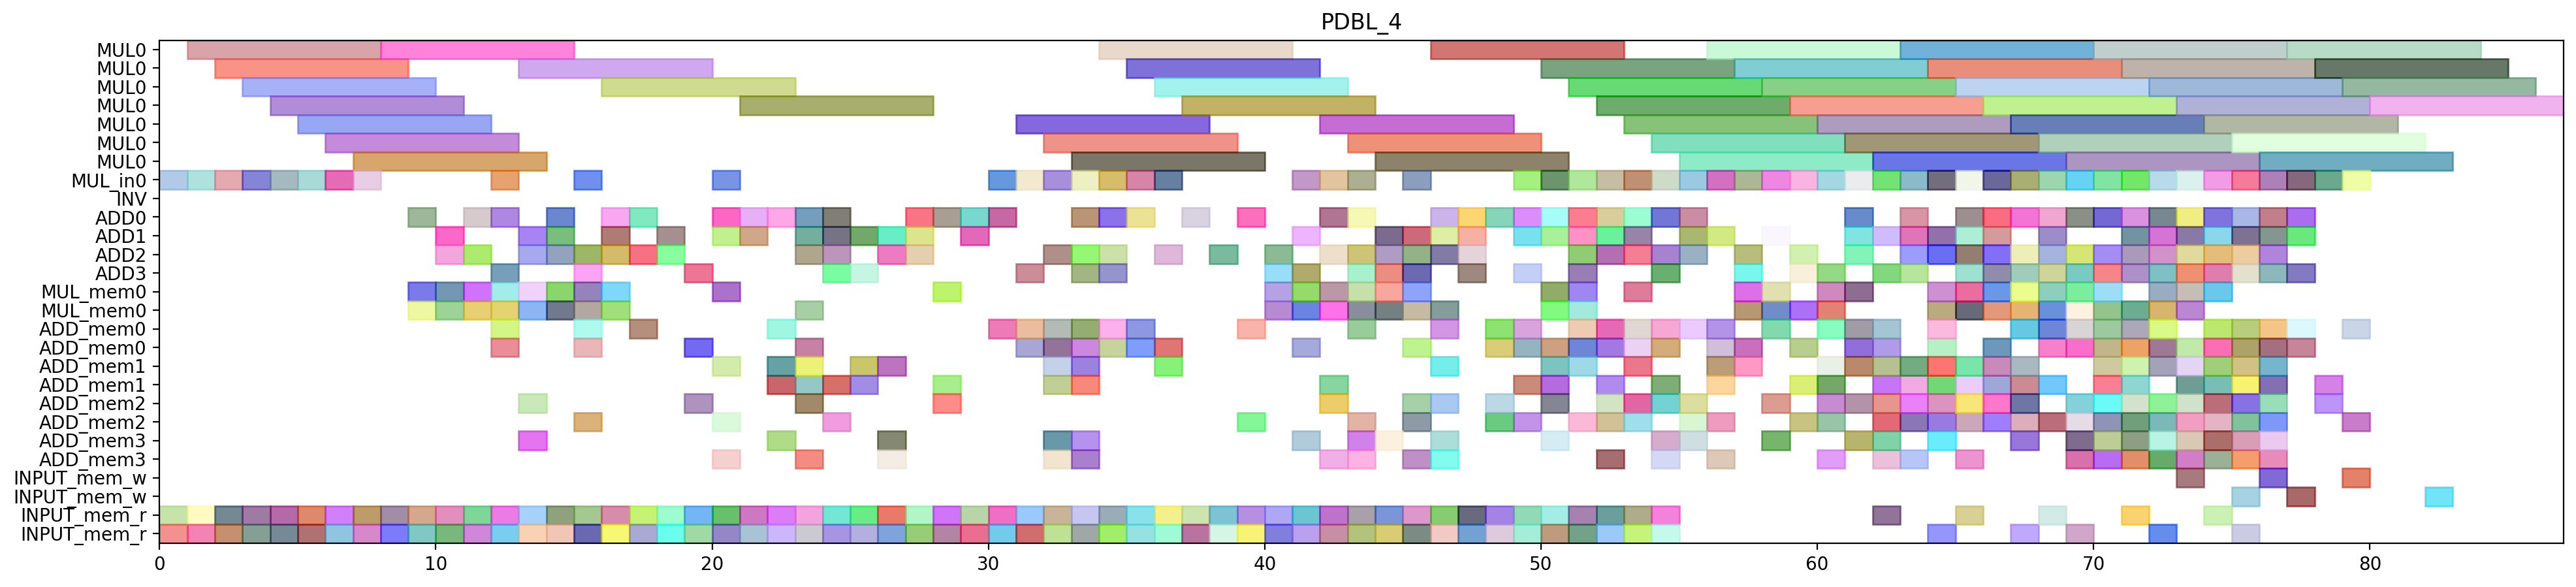

Generate this figure with Python:
from pyschedule import Scenario, solvers, plotters, alt


def solve():
	horizon = 163
	S = Scenario("PDBL_4", horizon=horizon)

	# resource
	MUL = S.Resources('MUL', num=1, size=7)
	MUL_in = S.Resources('MUL_in', num=1)
	INV = S.Resource('INV')
	ADD = S.Resources('ADD', num=4, periods=range(1, horizon))
	MUL_mem = S.Resources('MUL_mem', num=1, size=2)
	ADD_mem = S.Resources('ADD_mem', num=4, size=2)
	INPUT_mem_w = S.Resource('INPUT_mem_w', size=2)
	INPUT_mem_r = S.Resource('INPUT_mem_r', size=2)

	# result of previous scheduling
	t5_t0_t1_in = S.Task('t5_t0_t1_in', length=1, delay_cost=1)
	S += t5_t0_t1_in >= 0
	t5_t0_t1_in += MUL_in[0]

	t5_t0_t1_mem0 = S.Task('t5_t0_t1_mem0', length=1, delay_cost=1)
	S += t5_t0_t1_mem0 >= 0
	t5_t0_t1_mem0 += INPUT_mem_r

	t5_t0_t1_mem1 = S.Task('t5_t0_t1_mem1', length=1, delay_cost=1)
	S += t5_t0_t1_mem1 >= 0
	t5_t0_t1_mem1 += INPUT_mem_r

	t5_t0_t0_in = S.Task('t5_t0_t0_in', length=1, delay_cost=1)
	S += t5_t0_t0_in >= 1
	t5_t0_t0_in += MUL_in[0]

	t5_t0_t0_mem0 = S.Task('t5_t0_t0_mem0', length=1, delay_cost=1)
	S += t5_t0_t0_mem0 >= 1
	t5_t0_t0_mem0 += INPUT_mem_r

	t5_t0_t0_mem1 = S.Task('t5_t0_t0_mem1', length=1, delay_cost=1)
	S += t5_t0_t0_mem1 >= 1
	t5_t0_t0_mem1 += INPUT_mem_r

	t5_t0_t1 = S.Task('t5_t0_t1', length=7, delay_cost=1)
	S += t5_t0_t1 >= 1
	t5_t0_t1 += MUL[0]

	t5_t0_t0 = S.Task('t5_t0_t0', length=7, delay_cost=1)
	S += t5_t0_t0 >= 2
	t5_t0_t0 += MUL[0]

	t5_t1_t0_in = S.Task('t5_t1_t0_in', length=1, delay_cost=1)
	S += t5_t1_t0_in >= 2
	t5_t1_t0_in += MUL_in[0]

	t5_t1_t0_mem0 = S.Task('t5_t1_t0_mem0', length=1, delay_cost=1)
	S += t5_t1_t0_mem0 >= 2
	t5_t1_t0_mem0 += INPUT_mem_r

	t5_t1_t0_mem1 = S.Task('t5_t1_t0_mem1', length=1, delay_cost=1)
	S += t5_t1_t0_mem1 >= 2
	t5_t1_t0_mem1 += INPUT_mem_r

	t5_t1_t0 = S.Task('t5_t1_t0', length=7, delay_cost=1)
	S += t5_t1_t0 >= 3
	t5_t1_t0 += MUL[0]

	t5_t1_t1_in = S.Task('t5_t1_t1_in', length=1, delay_cost=1)
	S += t5_t1_t1_in >= 3
	t5_t1_t1_in += MUL_in[0]

	t5_t1_t1_mem0 = S.Task('t5_t1_t1_mem0', length=1, delay_cost=1)
	S += t5_t1_t1_mem0 >= 3
	t5_t1_t1_mem0 += INPUT_mem_r

	t5_t1_t1_mem1 = S.Task('t5_t1_t1_mem1', length=1, delay_cost=1)
	S += t5_t1_t1_mem1 >= 3
	t5_t1_t1_mem1 += INPUT_mem_r

	t1_t3_t1_in = S.Task('t1_t3_t1_in', length=1, delay_cost=1)
	S += t1_t3_t1_in >= 4
	t1_t3_t1_in += MUL_in[0]

	t1_t3_t1_mem0 = S.Task('t1_t3_t1_mem0', length=1, delay_cost=1)
	S += t1_t3_t1_mem0 >= 4
	t1_t3_t1_mem0 += INPUT_mem_r

	t1_t3_t1_mem1 = S.Task('t1_t3_t1_mem1', length=1, delay_cost=1)
	S += t1_t3_t1_mem1 >= 4
	t1_t3_t1_mem1 += INPUT_mem_r

	t5_t1_t1 = S.Task('t5_t1_t1', length=7, delay_cost=1)
	S += t5_t1_t1 >= 4
	t5_t1_t1 += MUL[0]

	t1_t3_t0_in = S.Task('t1_t3_t0_in', length=1, delay_cost=1)
	S += t1_t3_t0_in >= 5
	t1_t3_t0_in += MUL_in[0]

	t1_t3_t0_mem0 = S.Task('t1_t3_t0_mem0', length=1, delay_cost=1)
	S += t1_t3_t0_mem0 >= 5
	t1_t3_t0_mem0 += INPUT_mem_r

	t1_t3_t0_mem1 = S.Task('t1_t3_t0_mem1', length=1, delay_cost=1)
	S += t1_t3_t0_mem1 >= 5
	t1_t3_t0_mem1 += INPUT_mem_r

	t1_t3_t1 = S.Task('t1_t3_t1', length=7, delay_cost=1)
	S += t1_t3_t1 >= 5
	t1_t3_t1 += MUL[0]

	t0_t3_t1_in = S.Task('t0_t3_t1_in', length=1, delay_cost=1)
	S += t0_t3_t1_in >= 6
	t0_t3_t1_in += MUL_in[0]

	t0_t3_t1_mem0 = S.Task('t0_t3_t1_mem0', length=1, delay_cost=1)
	S += t0_t3_t1_mem0 >= 6
	t0_t3_t1_mem0 += INPUT_mem_r

	t0_t3_t1_mem1 = S.Task('t0_t3_t1_mem1', length=1, delay_cost=1)
	S += t0_t3_t1_mem1 >= 6
	t0_t3_t1_mem1 += INPUT_mem_r

	t1_t3_t0 = S.Task('t1_t3_t0', length=7, delay_cost=1)
	S += t1_t3_t0 >= 6
	t1_t3_t0 += MUL[0]

	t0_t3_t0_in = S.Task('t0_t3_t0_in', length=1, delay_cost=1)
	S += t0_t3_t0_in >= 7
	t0_t3_t0_in += MUL_in[0]

	t0_t3_t0_mem0 = S.Task('t0_t3_t0_mem0', length=1, delay_cost=1)
	S += t0_t3_t0_mem0 >= 7
	t0_t3_t0_mem0 += INPUT_mem_r

	t0_t3_t0_mem1 = S.Task('t0_t3_t0_mem1', length=1, delay_cost=1)
	S += t0_t3_t0_mem1 >= 7
	t0_t3_t0_mem1 += INPUT_mem_r

	t0_t3_t1 = S.Task('t0_t3_t1', length=7, delay_cost=1)
	S += t0_t3_t1 >= 7
	t0_t3_t1 += MUL[0]

	t0_t3_t0 = S.Task('t0_t3_t0', length=7, delay_cost=1)
	S += t0_t3_t0 >= 8
	t0_t3_t0 += MUL[0]

	t5_t1_t3_mem0 = S.Task('t5_t1_t3_mem0', length=1, delay_cost=1)
	S += t5_t1_t3_mem0 >= 8
	t5_t1_t3_mem0 += INPUT_mem_r

	t5_t1_t3_mem1 = S.Task('t5_t1_t3_mem1', length=1, delay_cost=1)
	S += t5_t1_t3_mem1 >= 8
	t5_t1_t3_mem1 += INPUT_mem_r

	t5_t00_mem0 = S.Task('t5_t00_mem0', length=1, delay_cost=1)
	S += t5_t00_mem0 >= 9
	t5_t00_mem0 += MUL_mem[0]

	t5_t00_mem1 = S.Task('t5_t00_mem1', length=1, delay_cost=1)
	S += t5_t00_mem1 >= 9
	t5_t00_mem1 += MUL_mem[0]

	t5_t1_t3 = S.Task('t5_t1_t3', length=1, delay_cost=1)
	S += t5_t1_t3 >= 9
	t5_t1_t3 += ADD[0]

	t5_t20_mem0 = S.Task('t5_t20_mem0', length=1, delay_cost=1)
	S += t5_t20_mem0 >= 9
	t5_t20_mem0 += INPUT_mem_r

	t5_t20_mem1 = S.Task('t5_t20_mem1', length=1, delay_cost=1)
	S += t5_t20_mem1 >= 9
	t5_t20_mem1 += INPUT_mem_r

	t5_t00 = S.Task('t5_t00', length=1, delay_cost=1)
	S += t5_t00 >= 10
	t5_t00 += ADD[2]

	t5_t0_t5_mem0 = S.Task('t5_t0_t5_mem0', length=1, delay_cost=1)
	S += t5_t0_t5_mem0 >= 10
	t5_t0_t5_mem0 += MUL_mem[0]

	t5_t0_t5_mem1 = S.Task('t5_t0_t5_mem1', length=1, delay_cost=1)
	S += t5_t0_t5_mem1 >= 10
	t5_t0_t5_mem1 += MUL_mem[0]

	t5_t1_t2_mem0 = S.Task('t5_t1_t2_mem0', length=1, delay_cost=1)
	S += t5_t1_t2_mem0 >= 10
	t5_t1_t2_mem0 += INPUT_mem_r

	t5_t1_t2_mem1 = S.Task('t5_t1_t2_mem1', length=1, delay_cost=1)
	S += t5_t1_t2_mem1 >= 10
	t5_t1_t2_mem1 += INPUT_mem_r

	t5_t20 = S.Task('t5_t20', length=1, delay_cost=1)
	S += t5_t20 >= 10
	t5_t20 += ADD[1]

	t5_t0_t3_mem0 = S.Task('t5_t0_t3_mem0', length=1, delay_cost=1)
	S += t5_t0_t3_mem0 >= 11
	t5_t0_t3_mem0 += INPUT_mem_r

	t5_t0_t3_mem1 = S.Task('t5_t0_t3_mem1', length=1, delay_cost=1)
	S += t5_t0_t3_mem1 >= 11
	t5_t0_t3_mem1 += INPUT_mem_r

	t5_t0_t5 = S.Task('t5_t0_t5', length=1, delay_cost=1)
	S += t5_t0_t5 >= 11
	t5_t0_t5 += ADD[2]

	t5_t10_mem0 = S.Task('t5_t10_mem0', length=1, delay_cost=1)
	S += t5_t10_mem0 >= 11
	t5_t10_mem0 += MUL_mem[0]

	t5_t10_mem1 = S.Task('t5_t10_mem1', length=1, delay_cost=1)
	S += t5_t10_mem1 >= 11
	t5_t10_mem1 += MUL_mem[0]

	t5_t1_t2 = S.Task('t5_t1_t2', length=1, delay_cost=1)
	S += t5_t1_t2 >= 11
	t5_t1_t2 += ADD[0]

	t0_t3_t2_mem0 = S.Task('t0_t3_t2_mem0', length=1, delay_cost=1)
	S += t0_t3_t2_mem0 >= 12
	t0_t3_t2_mem0 += INPUT_mem_r

	t0_t3_t2_mem1 = S.Task('t0_t3_t2_mem1', length=1, delay_cost=1)
	S += t0_t3_t2_mem1 >= 12
	t0_t3_t2_mem1 += INPUT_mem_r

	t5_t0_t3 = S.Task('t5_t0_t3', length=1, delay_cost=1)
	S += t5_t0_t3 >= 12
	t5_t0_t3 += ADD[0]

	t5_t10 = S.Task('t5_t10', length=1, delay_cost=1)
	S += t5_t10 >= 12
	t5_t10 += ADD[3]

	t5_t1_t4_in = S.Task('t5_t1_t4_in', length=1, delay_cost=1)
	S += t5_t1_t4_in >= 12
	t5_t1_t4_in += MUL_in[0]

	t5_t1_t4_mem0 = S.Task('t5_t1_t4_mem0', length=1, delay_cost=1)
	S += t5_t1_t4_mem0 >= 12
	t5_t1_t4_mem0 += ADD_mem[0]

	t5_t1_t4_mem1 = S.Task('t5_t1_t4_mem1', length=1, delay_cost=1)
	S += t5_t1_t4_mem1 >= 12
	t5_t1_t4_mem1 += ADD_mem[0]

	t5_t1_t5_mem0 = S.Task('t5_t1_t5_mem0', length=1, delay_cost=1)
	S += t5_t1_t5_mem0 >= 12
	t5_t1_t5_mem0 += MUL_mem[0]

	t5_t1_t5_mem1 = S.Task('t5_t1_t5_mem1', length=1, delay_cost=1)
	S += t5_t1_t5_mem1 >= 12
	t5_t1_t5_mem1 += MUL_mem[0]

	t0_t3_t2 = S.Task('t0_t3_t2', length=1, delay_cost=1)
	S += t0_t3_t2 >= 13
	t0_t3_t2 += ADD[1]

	t1_t30_mem0 = S.Task('t1_t30_mem0', length=1, delay_cost=1)
	S += t1_t30_mem0 >= 13
	t1_t30_mem0 += MUL_mem[0]

	t1_t30_mem1 = S.Task('t1_t30_mem1', length=1, delay_cost=1)
	S += t1_t30_mem1 >= 13
	t1_t30_mem1 += MUL_mem[0]

	t5_t0_t2_mem0 = S.Task('t5_t0_t2_mem0', length=1, delay_cost=1)
	S += t5_t0_t2_mem0 >= 13
	t5_t0_t2_mem0 += INPUT_mem_r

	t5_t0_t2_mem1 = S.Task('t5_t0_t2_mem1', length=1, delay_cost=1)
	S += t5_t0_t2_mem1 >= 13
	t5_t0_t2_mem1 += INPUT_mem_r

	t5_t1_t4 = S.Task('t5_t1_t4', length=7, delay_cost=1)
	S += t5_t1_t4 >= 13
	t5_t1_t4 += MUL[0]

	t5_t1_t5 = S.Task('t5_t1_t5', length=1, delay_cost=1)
	S += t5_t1_t5 >= 13
	t5_t1_t5 += ADD[2]

	t5_t50_mem0 = S.Task('t5_t50_mem0', length=1, delay_cost=1)
	S += t5_t50_mem0 >= 13
	t5_t50_mem0 += ADD_mem[2]

	t5_t50_mem1 = S.Task('t5_t50_mem1', length=1, delay_cost=1)
	S += t5_t50_mem1 >= 13
	t5_t50_mem1 += ADD_mem[3]

	t1_a1_0_mem0 = S.Task('t1_a1_0_mem0', length=1, delay_cost=1)
	S += t1_a1_0_mem0 >= 14
	t1_a1_0_mem0 += INPUT_mem_r

	t1_a1_0_mem1 = S.Task('t1_a1_0_mem1', length=1, delay_cost=1)
	S += t1_a1_0_mem1 >= 14
	t1_a1_0_mem1 += INPUT_mem_r

	t1_t30 = S.Task('t1_t30', length=1, delay_cost=1)
	S += t1_t30 >= 14
	t1_t30 += ADD[2]

	t1_t3_t5_mem0 = S.Task('t1_t3_t5_mem0', length=1, delay_cost=1)
	S += t1_t3_t5_mem0 >= 14
	t1_t3_t5_mem0 += MUL_mem[0]

	t1_t3_t5_mem1 = S.Task('t1_t3_t5_mem1', length=1, delay_cost=1)
	S += t1_t3_t5_mem1 >= 14
	t1_t3_t5_mem1 += MUL_mem[0]

	t5_t0_t2 = S.Task('t5_t0_t2', length=1, delay_cost=1)
	S += t5_t0_t2 >= 14
	t5_t0_t2 += ADD[0]

	t5_t50 = S.Task('t5_t50', length=1, delay_cost=1)
	S += t5_t50 >= 14
	t5_t50 += ADD[1]

	t0_t11_mem0 = S.Task('t0_t11_mem0', length=1, delay_cost=1)
	S += t0_t11_mem0 >= 15
	t0_t11_mem0 += INPUT_mem_r

	t0_t11_mem1 = S.Task('t0_t11_mem1', length=1, delay_cost=1)
	S += t0_t11_mem1 >= 15
	t0_t11_mem1 += INPUT_mem_r

	t0_t30_mem0 = S.Task('t0_t30_mem0', length=1, delay_cost=1)
	S += t0_t30_mem0 >= 15
	t0_t30_mem0 += MUL_mem[0]

	t0_t30_mem1 = S.Task('t0_t30_mem1', length=1, delay_cost=1)
	S += t0_t30_mem1 >= 15
	t0_t30_mem1 += MUL_mem[0]

	t110_mem0 = S.Task('t110_mem0', length=1, delay_cost=1)
	S += t110_mem0 >= 15
	t110_mem0 += ADD_mem[2]

	t1_a1_0 = S.Task('t1_a1_0', length=1, delay_cost=1)
	S += t1_a1_0 >= 15
	t1_a1_0 += ADD[3]

	t1_t3_t5 = S.Task('t1_t3_t5', length=1, delay_cost=1)
	S += t1_t3_t5 >= 15
	t1_t3_t5 += ADD[2]

	t5_t0_t4_in = S.Task('t5_t0_t4_in', length=1, delay_cost=1)
	S += t5_t0_t4_in >= 15
	t5_t0_t4_in += MUL_in[0]

	t5_t0_t4_mem0 = S.Task('t5_t0_t4_mem0', length=1, delay_cost=1)
	S += t5_t0_t4_mem0 >= 15
	t5_t0_t4_mem0 += ADD_mem[0]

	t5_t0_t4_mem1 = S.Task('t5_t0_t4_mem1', length=1, delay_cost=1)
	S += t5_t0_t4_mem1 >= 15
	t5_t0_t4_mem1 += ADD_mem[0]

	t0_t11 = S.Task('t0_t11', length=1, delay_cost=1)
	S += t0_t11 >= 16
	t0_t11 += ADD[1]

	t0_t30 = S.Task('t0_t30', length=1, delay_cost=1)
	S += t0_t30 >= 16
	t0_t30 += ADD[0]

	t0_t3_t5_mem0 = S.Task('t0_t3_t5_mem0', length=1, delay_cost=1)
	S += t0_t3_t5_mem0 >= 16
	t0_t3_t5_mem0 += MUL_mem[0]

	t0_t3_t5_mem1 = S.Task('t0_t3_t5_mem1', length=1, delay_cost=1)
	S += t0_t3_t5_mem1 >= 16
	t0_t3_t5_mem1 += MUL_mem[0]

	t110 = S.Task('t110', length=1, delay_cost=1)
	S += t110 >= 16
	t110 += ADD[2]

	t2_t20_mem0 = S.Task('t2_t20_mem0', length=1, delay_cost=1)
	S += t2_t20_mem0 >= 16
	t2_t20_mem0 += INPUT_mem_r

	t2_t20_mem1 = S.Task('t2_t20_mem1', length=1, delay_cost=1)
	S += t2_t20_mem1 >= 16
	t2_t20_mem1 += INPUT_mem_r

	t5_t0_t4 = S.Task('t5_t0_t4', length=7, delay_cost=1)
	S += t5_t0_t4 >= 16
	t5_t0_t4 += MUL[0]

	t010_mem0 = S.Task('t010_mem0', length=1, delay_cost=1)
	S += t010_mem0 >= 17
	t010_mem0 += ADD_mem[0]

	t0_t3_t5 = S.Task('t0_t3_t5', length=1, delay_cost=1)
	S += t0_t3_t5 >= 17
	t0_t3_t5 += ADD[2]

	t2_t20 = S.Task('t2_t20', length=1, delay_cost=1)
	S += t2_t20 >= 17
	t2_t20 += ADD[0]

	t2_t21_mem0 = S.Task('t2_t21_mem0', length=1, delay_cost=1)
	S += t2_t21_mem0 >= 17
	t2_t21_mem0 += INPUT_mem_r

	t2_t21_mem1 = S.Task('t2_t21_mem1', length=1, delay_cost=1)
	S += t2_t21_mem1 >= 17
	t2_t21_mem1 += INPUT_mem_r

	t010 = S.Task('t010', length=1, delay_cost=1)
	S += t010 >= 18
	t010 += ADD[1]

	t0_t3_t3_mem0 = S.Task('t0_t3_t3_mem0', length=1, delay_cost=1)
	S += t0_t3_t3_mem0 >= 18
	t0_t3_t3_mem0 += INPUT_mem_r

	t0_t3_t3_mem1 = S.Task('t0_t3_t3_mem1', length=1, delay_cost=1)
	S += t0_t3_t3_mem1 >= 18
	t0_t3_t3_mem1 += INPUT_mem_r

	t2_t21 = S.Task('t2_t21', length=1, delay_cost=1)
	S += t2_t21 >= 18
	t2_t21 += ADD[2]

	t0_a1_0_mem0 = S.Task('t0_a1_0_mem0', length=1, delay_cost=1)
	S += t0_a1_0_mem0 >= 19
	t0_a1_0_mem0 += INPUT_mem_r

	t0_a1_0_mem1 = S.Task('t0_a1_0_mem1', length=1, delay_cost=1)
	S += t0_a1_0_mem1 >= 19
	t0_a1_0_mem1 += INPUT_mem_r

	t0_t3_t3 = S.Task('t0_t3_t3', length=1, delay_cost=1)
	S += t0_t3_t3 >= 19
	t0_t3_t3 += ADD[3]

	t2_t4_t2_mem0 = S.Task('t2_t4_t2_mem0', length=1, delay_cost=1)
	S += t2_t4_t2_mem0 >= 19
	t2_t4_t2_mem0 += ADD_mem[0]

	t2_t4_t2_mem1 = S.Task('t2_t4_t2_mem1', length=1, delay_cost=1)
	S += t2_t4_t2_mem1 >= 19
	t2_t4_t2_mem1 += ADD_mem[2]

	t0_a1_0 = S.Task('t0_a1_0', length=1, delay_cost=1)
	S += t0_a1_0 >= 20
	t0_a1_0 += ADD[0]

	t0_t10_mem0 = S.Task('t0_t10_mem0', length=1, delay_cost=1)
	S += t0_t10_mem0 >= 20
	t0_t10_mem0 += INPUT_mem_r

	t0_t10_mem1 = S.Task('t0_t10_mem1', length=1, delay_cost=1)
	S += t0_t10_mem1 >= 20
	t0_t10_mem1 += INPUT_mem_r

	t0_t3_t4_in = S.Task('t0_t3_t4_in', length=1, delay_cost=1)
	S += t0_t3_t4_in >= 20
	t0_t3_t4_in += MUL_in[0]

	t0_t3_t4_mem0 = S.Task('t0_t3_t4_mem0', length=1, delay_cost=1)
	S += t0_t3_t4_mem0 >= 20
	t0_t3_t4_mem0 += ADD_mem[1]

	t0_t3_t4_mem1 = S.Task('t0_t3_t4_mem1', length=1, delay_cost=1)
	S += t0_t3_t4_mem1 >= 20
	t0_t3_t4_mem1 += ADD_mem[3]

	t2_t4_t2 = S.Task('t2_t4_t2', length=1, delay_cost=1)
	S += t2_t4_t2 >= 20
	t2_t4_t2 += ADD[1]

	t5_t11_mem0 = S.Task('t5_t11_mem0', length=1, delay_cost=1)
	S += t5_t11_mem0 >= 20
	t5_t11_mem0 += MUL_mem[0]

	t5_t11_mem1 = S.Task('t5_t11_mem1', length=1, delay_cost=1)
	S += t5_t11_mem1 >= 20
	t5_t11_mem1 += ADD_mem[2]

	t0_t10 = S.Task('t0_t10', length=1, delay_cost=1)
	S += t0_t10 >= 21
	t0_t10 += ADD[0]

	t0_t3_t4 = S.Task('t0_t3_t4', length=7, delay_cost=1)
	S += t0_t3_t4 >= 21
	t0_t3_t4 += MUL[0]

	t5_t11 = S.Task('t5_t11', length=1, delay_cost=1)
	S += t5_t11 >= 21
	t5_t11 += ADD[1]

	t5_t21_mem0 = S.Task('t5_t21_mem0', length=1, delay_cost=1)
	S += t5_t21_mem0 >= 21
	t5_t21_mem0 += INPUT_mem_r

	t5_t21_mem1 = S.Task('t5_t21_mem1', length=1, delay_cost=1)
	S += t5_t21_mem1 >= 21
	t5_t21_mem1 += INPUT_mem_r

	t0_t2_t3_mem0 = S.Task('t0_t2_t3_mem0', length=1, delay_cost=1)
	S += t0_t2_t3_mem0 >= 22
	t0_t2_t3_mem0 += ADD_mem[0]

	t0_t2_t3_mem1 = S.Task('t0_t2_t3_mem1', length=1, delay_cost=1)
	S += t0_t2_t3_mem1 >= 22
	t0_t2_t3_mem1 += ADD_mem[1]

	t1_a1_1_mem0 = S.Task('t1_a1_1_mem0', length=1, delay_cost=1)
	S += t1_a1_1_mem0 >= 22
	t1_a1_1_mem0 += INPUT_mem_r

	t1_a1_1_mem1 = S.Task('t1_a1_1_mem1', length=1, delay_cost=1)
	S += t1_a1_1_mem1 >= 22
	t1_a1_1_mem1 += INPUT_mem_r

	t5_s00_mem0 = S.Task('t5_s00_mem0', length=1, delay_cost=1)
	S += t5_s00_mem0 >= 22
	t5_s00_mem0 += ADD_mem[3]

	t5_s00_mem1 = S.Task('t5_s00_mem1', length=1, delay_cost=1)
	S += t5_s00_mem1 >= 22
	t5_s00_mem1 += ADD_mem[1]

	t5_t21 = S.Task('t5_t21', length=1, delay_cost=1)
	S += t5_t21 >= 22
	t5_t21 += ADD[0]

	t0_t2_t3 = S.Task('t0_t2_t3', length=1, delay_cost=1)
	S += t0_t2_t3 >= 23
	t0_t2_t3 += ADD[0]

	t1_a1_1 = S.Task('t1_a1_1', length=1, delay_cost=1)
	S += t1_a1_1 >= 23
	t1_a1_1 += ADD[2]

	t1_t10_mem0 = S.Task('t1_t10_mem0', length=1, delay_cost=1)
	S += t1_t10_mem0 >= 23
	t1_t10_mem0 += INPUT_mem_r

	t1_t10_mem1 = S.Task('t1_t10_mem1', length=1, delay_cost=1)
	S += t1_t10_mem1 >= 23
	t1_t10_mem1 += INPUT_mem_r

	t5_s00 = S.Task('t5_s00', length=1, delay_cost=1)
	S += t5_s00 >= 23
	t5_s00 += ADD[1]

	t5_s01_mem0 = S.Task('t5_s01_mem0', length=1, delay_cost=1)
	S += t5_s01_mem0 >= 23
	t5_s01_mem0 += ADD_mem[1]

	t5_s01_mem1 = S.Task('t5_s01_mem1', length=1, delay_cost=1)
	S += t5_s01_mem1 >= 23
	t5_s01_mem1 += ADD_mem[3]

	t5_t01_mem0 = S.Task('t5_t01_mem0', length=1, delay_cost=1)
	S += t5_t01_mem0 >= 23
	t5_t01_mem0 += MUL_mem[0]

	t5_t01_mem1 = S.Task('t5_t01_mem1', length=1, delay_cost=1)
	S += t5_t01_mem1 >= 23
	t5_t01_mem1 += ADD_mem[2]

	t5_t4_t2_mem0 = S.Task('t5_t4_t2_mem0', length=1, delay_cost=1)
	S += t5_t4_t2_mem0 >= 23
	t5_t4_t2_mem0 += ADD_mem[1]

	t5_t4_t2_mem1 = S.Task('t5_t4_t2_mem1', length=1, delay_cost=1)
	S += t5_t4_t2_mem1 >= 23
	t5_t4_t2_mem1 += ADD_mem[0]

	t1_t10 = S.Task('t1_t10', length=1, delay_cost=1)
	S += t1_t10 >= 24
	t1_t10 += ADD[0]

	t2_t1_t2_mem0 = S.Task('t2_t1_t2_mem0', length=1, delay_cost=1)
	S += t2_t1_t2_mem0 >= 24
	t2_t1_t2_mem0 += INPUT_mem_r

	t2_t1_t2_mem1 = S.Task('t2_t1_t2_mem1', length=1, delay_cost=1)
	S += t2_t1_t2_mem1 >= 24
	t2_t1_t2_mem1 += INPUT_mem_r

	t500_mem0 = S.Task('t500_mem0', length=1, delay_cost=1)
	S += t500_mem0 >= 24
	t500_mem0 += ADD_mem[2]

	t500_mem1 = S.Task('t500_mem1', length=1, delay_cost=1)
	S += t500_mem1 >= 24
	t500_mem1 += ADD_mem[1]

	t5_s01 = S.Task('t5_s01', length=1, delay_cost=1)
	S += t5_s01 >= 24
	t5_s01 += ADD[3]

	t5_t01 = S.Task('t5_t01', length=1, delay_cost=1)
	S += t5_t01 >= 24
	t5_t01 += ADD[1]

	t5_t4_t2 = S.Task('t5_t4_t2', length=1, delay_cost=1)
	S += t5_t4_t2 >= 24
	t5_t4_t2 += ADD[2]

	t0_a1_1_mem0 = S.Task('t0_a1_1_mem0', length=1, delay_cost=1)
	S += t0_a1_1_mem0 >= 25
	t0_a1_1_mem0 += INPUT_mem_r

	t0_a1_1_mem1 = S.Task('t0_a1_1_mem1', length=1, delay_cost=1)
	S += t0_a1_1_mem1 >= 25
	t0_a1_1_mem1 += INPUT_mem_r

	t2_t1_t2 = S.Task('t2_t1_t2', length=1, delay_cost=1)
	S += t2_t1_t2 >= 25
	t2_t1_t2 += ADD[1]

	t500 = S.Task('t500', length=1, delay_cost=1)
	S += t500 >= 25
	t500 += ADD[3]

	t5_t51_mem0 = S.Task('t5_t51_mem0', length=1, delay_cost=1)
	S += t5_t51_mem0 >= 25
	t5_t51_mem0 += ADD_mem[1]

	t5_t51_mem1 = S.Task('t5_t51_mem1', length=1, delay_cost=1)
	S += t5_t51_mem1 >= 25
	t5_t51_mem1 += ADD_mem[1]

	t0_a1_1 = S.Task('t0_a1_1', length=1, delay_cost=1)
	S += t0_a1_1 >= 26
	t0_a1_1 += ADD[2]

	t2_t0_t2_mem0 = S.Task('t2_t0_t2_mem0', length=1, delay_cost=1)
	S += t2_t0_t2_mem0 >= 26
	t2_t0_t2_mem0 += INPUT_mem_r

	t2_t0_t2_mem1 = S.Task('t2_t0_t2_mem1', length=1, delay_cost=1)
	S += t2_t0_t2_mem1 >= 26
	t2_t0_t2_mem1 += INPUT_mem_r

	t501_mem0 = S.Task('t501_mem0', length=1, delay_cost=1)
	S += t501_mem0 >= 26
	t501_mem0 += ADD_mem[1]

	t501_mem1 = S.Task('t501_mem1', length=1, delay_cost=1)
	S += t501_mem1 >= 26
	t501_mem1 += ADD_mem[3]

	t5_t51 = S.Task('t5_t51', length=1, delay_cost=1)
	S += t5_t51 >= 26
	t5_t51 += ADD[1]

	t1_t3_t3_mem0 = S.Task('t1_t3_t3_mem0', length=1, delay_cost=1)
	S += t1_t3_t3_mem0 >= 27
	t1_t3_t3_mem0 += INPUT_mem_r

	t1_t3_t3_mem1 = S.Task('t1_t3_t3_mem1', length=1, delay_cost=1)
	S += t1_t3_t3_mem1 >= 27
	t1_t3_t3_mem1 += INPUT_mem_r

	t2_t0_t2 = S.Task('t2_t0_t2', length=1, delay_cost=1)
	S += t2_t0_t2 >= 27
	t2_t0_t2 += ADD[0]

	t501 = S.Task('t501', length=1, delay_cost=1)
	S += t501 >= 27
	t501 += ADD[1]

	t0_t31_mem0 = S.Task('t0_t31_mem0', length=1, delay_cost=1)
	S += t0_t31_mem0 >= 28
	t0_t31_mem0 += MUL_mem[0]

	t0_t31_mem1 = S.Task('t0_t31_mem1', length=1, delay_cost=1)
	S += t0_t31_mem1 >= 28
	t0_t31_mem1 += ADD_mem[2]

	t1_t3_t2_mem0 = S.Task('t1_t3_t2_mem0', length=1, delay_cost=1)
	S += t1_t3_t2_mem0 >= 28
	t1_t3_t2_mem0 += INPUT_mem_r

	t1_t3_t2_mem1 = S.Task('t1_t3_t2_mem1', length=1, delay_cost=1)
	S += t1_t3_t2_mem1 >= 28
	t1_t3_t2_mem1 += INPUT_mem_r

	t1_t3_t3 = S.Task('t1_t3_t3', length=1, delay_cost=1)
	S += t1_t3_t3 >= 28
	t1_t3_t3 += ADD[0]

	t0_t31 = S.Task('t0_t31', length=1, delay_cost=1)
	S += t0_t31 >= 29
	t0_t31 += ADD[0]

	t1_t11_mem0 = S.Task('t1_t11_mem0', length=1, delay_cost=1)
	S += t1_t11_mem0 >= 29
	t1_t11_mem0 += INPUT_mem_r

	t1_t11_mem1 = S.Task('t1_t11_mem1', length=1, delay_cost=1)
	S += t1_t11_mem1 >= 29
	t1_t11_mem1 += INPUT_mem_r

	t1_t3_t2 = S.Task('t1_t3_t2', length=1, delay_cost=1)
	S += t1_t3_t2 >= 29
	t1_t3_t2 += ADD[1]

	t011_mem0 = S.Task('t011_mem0', length=1, delay_cost=1)
	S += t011_mem0 >= 30
	t011_mem0 += ADD_mem[0]

	t1_t11 = S.Task('t1_t11', length=1, delay_cost=1)
	S += t1_t11 >= 30
	t1_t11 += ADD[0]

	t7_t3_t1_in = S.Task('t7_t3_t1_in', length=1, delay_cost=1)
	S += t7_t3_t1_in >= 30
	t7_t3_t1_in += MUL_in[0]

	t7_t3_t1_mem0 = S.Task('t7_t3_t1_mem0', length=1, delay_cost=1)
	S += t7_t3_t1_mem0 >= 30
	t7_t3_t1_mem0 += INPUT_mem_r

	t7_t3_t1_mem1 = S.Task('t7_t3_t1_mem1', length=1, delay_cost=1)
	S += t7_t3_t1_mem1 >= 30
	t7_t3_t1_mem1 += INPUT_mem_r

	t011 = S.Task('t011', length=1, delay_cost=1)
	S += t011 >= 31
	t011 += ADD[3]

	t10_t1_t1_in = S.Task('t10_t1_t1_in', length=1, delay_cost=1)
	S += t10_t1_t1_in >= 31
	t10_t1_t1_in += MUL_in[0]

	t10_t1_t1_mem0 = S.Task('t10_t1_t1_mem0', length=1, delay_cost=1)
	S += t10_t1_t1_mem0 >= 31
	t10_t1_t1_mem0 += INPUT_mem_r

	t10_t1_t1_mem1 = S.Task('t10_t1_t1_mem1', length=1, delay_cost=1)
	S += t10_t1_t1_mem1 >= 31
	t10_t1_t1_mem1 += INPUT_mem_r

	t1_t2_t3_mem0 = S.Task('t1_t2_t3_mem0', length=1, delay_cost=1)
	S += t1_t2_t3_mem0 >= 31
	t1_t2_t3_mem0 += ADD_mem[0]

	t1_t2_t3_mem1 = S.Task('t1_t2_t3_mem1', length=1, delay_cost=1)
	S += t1_t2_t3_mem1 >= 31
	t1_t2_t3_mem1 += ADD_mem[0]

	t7_t3_t1 = S.Task('t7_t3_t1', length=7, delay_cost=1)
	S += t7_t3_t1 >= 31
	t7_t3_t1 += MUL[0]

	t0_t41_mem0 = S.Task('t0_t41_mem0', length=1, delay_cost=1)
	S += t0_t41_mem0 >= 32
	t0_t41_mem0 += ADD_mem[0]

	t0_t41_mem1 = S.Task('t0_t41_mem1', length=1, delay_cost=1)
	S += t0_t41_mem1 >= 32
	t0_t41_mem1 += ADD_mem[0]

	t10_t1_t1 = S.Task('t10_t1_t1', length=7, delay_cost=1)
	S += t10_t1_t1 >= 32
	t10_t1_t1 += MUL[0]

	t18_a1_0_mem0 = S.Task('t18_a1_0_mem0', length=1, delay_cost=1)
	S += t18_a1_0_mem0 >= 32
	t18_a1_0_mem0 += ADD_mem[1]

	t18_a1_0_mem1 = S.Task('t18_a1_0_mem1', length=1, delay_cost=1)
	S += t18_a1_0_mem1 >= 32
	t18_a1_0_mem1 += ADD_mem[3]

	t18_t3_t3_mem0 = S.Task('t18_t3_t3_mem0', length=1, delay_cost=1)
	S += t18_t3_t3_mem0 >= 32
	t18_t3_t3_mem0 += ADD_mem[1]

	t18_t3_t3_mem1 = S.Task('t18_t3_t3_mem1', length=1, delay_cost=1)
	S += t18_t3_t3_mem1 >= 32
	t18_t3_t3_mem1 += ADD_mem[3]

	t1_t2_t3 = S.Task('t1_t2_t3', length=1, delay_cost=1)
	S += t1_t2_t3 >= 32
	t1_t2_t3 += ADD[2]

	t7_t3_t0_in = S.Task('t7_t3_t0_in', length=1, delay_cost=1)
	S += t7_t3_t0_in >= 32
	t7_t3_t0_in += MUL_in[0]

	t7_t3_t0_mem0 = S.Task('t7_t3_t0_mem0', length=1, delay_cost=1)
	S += t7_t3_t0_mem0 >= 32
	t7_t3_t0_mem0 += INPUT_mem_r

	t7_t3_t0_mem1 = S.Task('t7_t3_t0_mem1', length=1, delay_cost=1)
	S += t7_t3_t0_mem1 >= 32
	t7_t3_t0_mem1 += INPUT_mem_r

	t0_t40_mem0 = S.Task('t0_t40_mem0', length=1, delay_cost=1)
	S += t0_t40_mem0 >= 33
	t0_t40_mem0 += ADD_mem[0]

	t0_t40_mem1 = S.Task('t0_t40_mem1', length=1, delay_cost=1)
	S += t0_t40_mem1 >= 33
	t0_t40_mem1 += ADD_mem[0]

	t0_t41 = S.Task('t0_t41', length=1, delay_cost=1)
	S += t0_t41 >= 33
	t0_t41 += ADD[0]

	t10_t1_t0_in = S.Task('t10_t1_t0_in', length=1, delay_cost=1)
	S += t10_t1_t0_in >= 33
	t10_t1_t0_in += MUL_in[0]

	t10_t1_t0_mem0 = S.Task('t10_t1_t0_mem0', length=1, delay_cost=1)
	S += t10_t1_t0_mem0 >= 33
	t10_t1_t0_mem0 += INPUT_mem_r

	t10_t1_t0_mem1 = S.Task('t10_t1_t0_mem1', length=1, delay_cost=1)
	S += t10_t1_t0_mem1 >= 33
	t10_t1_t0_mem1 += INPUT_mem_r

	t12_t1_t2_mem0 = S.Task('t12_t1_t2_mem0', length=1, delay_cost=1)
	S += t12_t1_t2_mem0 >= 33
	t12_t1_t2_mem0 += ADD_mem[1]

	t12_t1_t2_mem1 = S.Task('t12_t1_t2_mem1', length=1, delay_cost=1)
	S += t12_t1_t2_mem1 >= 33
	t12_t1_t2_mem1 += ADD_mem[3]

	t18_a1_0 = S.Task('t18_a1_0', length=1, delay_cost=1)
	S += t18_a1_0 >= 33
	t18_a1_0 += ADD[2]

	t18_a1_1_mem0 = S.Task('t18_a1_1_mem0', length=1, delay_cost=1)
	S += t18_a1_1_mem0 >= 33
	t18_a1_1_mem0 += ADD_mem[3]

	t18_a1_1_mem1 = S.Task('t18_a1_1_mem1', length=1, delay_cost=1)
	S += t18_a1_1_mem1 >= 33
	t18_a1_1_mem1 += ADD_mem[1]

	t18_t3_t3 = S.Task('t18_t3_t3', length=1, delay_cost=1)
	S += t18_t3_t3 >= 33
	t18_t3_t3 += ADD[3]

	t7_t3_t0 = S.Task('t7_t3_t0', length=7, delay_cost=1)
	S += t7_t3_t0 >= 33
	t7_t3_t0 += MUL[0]

	t0_t40 = S.Task('t0_t40', length=1, delay_cost=1)
	S += t0_t40 >= 34
	t0_t40 += ADD[0]

	t0_t51_mem0 = S.Task('t0_t51_mem0', length=1, delay_cost=1)
	S += t0_t51_mem0 >= 34
	t0_t51_mem0 += ADD_mem[0]

	t0_t51_mem1 = S.Task('t0_t51_mem1', length=1, delay_cost=1)
	S += t0_t51_mem1 >= 34
	t0_t51_mem1 += ADD_mem[0]

	t10_t0_t1_in = S.Task('t10_t0_t1_in', length=1, delay_cost=1)
	S += t10_t0_t1_in >= 34
	t10_t0_t1_in += MUL_in[0]

	t10_t0_t1_mem0 = S.Task('t10_t0_t1_mem0', length=1, delay_cost=1)
	S += t10_t0_t1_mem0 >= 34
	t10_t0_t1_mem0 += INPUT_mem_r

	t10_t0_t1_mem1 = S.Task('t10_t0_t1_mem1', length=1, delay_cost=1)
	S += t10_t0_t1_mem1 >= 34
	t10_t0_t1_mem1 += INPUT_mem_r

	t10_t1_t0 = S.Task('t10_t1_t0', length=7, delay_cost=1)
	S += t10_t1_t0 >= 34
	t10_t1_t0 += MUL[0]

	t12_t1_t2 = S.Task('t12_t1_t2', length=1, delay_cost=1)
	S += t12_t1_t2 >= 34
	t12_t1_t2 += ADD[3]

	t18_a1_1 = S.Task('t18_a1_1', length=1, delay_cost=1)
	S += t18_a1_1 >= 34
	t18_a1_1 += ADD[2]

	t0_t50_mem0 = S.Task('t0_t50_mem0', length=1, delay_cost=1)
	S += t0_t50_mem0 >= 35
	t0_t50_mem0 += ADD_mem[0]

	t0_t50_mem1 = S.Task('t0_t50_mem1', length=1, delay_cost=1)
	S += t0_t50_mem1 >= 35
	t0_t50_mem1 += ADD_mem[0]

	t0_t51 = S.Task('t0_t51', length=1, delay_cost=1)
	S += t0_t51 >= 35
	t0_t51 += ADD[0]

	t10_t0_t0_in = S.Task('t10_t0_t0_in', length=1, delay_cost=1)
	S += t10_t0_t0_in >= 35
	t10_t0_t0_in += MUL_in[0]

	t10_t0_t0_mem0 = S.Task('t10_t0_t0_mem0', length=1, delay_cost=1)
	S += t10_t0_t0_mem0 >= 35
	t10_t0_t0_mem0 += INPUT_mem_r

	t10_t0_t0_mem1 = S.Task('t10_t0_t0_mem1', length=1, delay_cost=1)
	S += t10_t0_t0_mem1 >= 35
	t10_t0_t0_mem1 += INPUT_mem_r

	t10_t0_t1 = S.Task('t10_t0_t1', length=7, delay_cost=1)
	S += t10_t0_t1 >= 35
	t10_t0_t1 += MUL[0]

	t0_t50 = S.Task('t0_t50', length=1, delay_cost=1)
	S += t0_t50 >= 36
	t0_t50 += ADD[2]

	t10_t0_t0 = S.Task('t10_t0_t0', length=7, delay_cost=1)
	S += t10_t0_t0 >= 36
	t10_t0_t0 += MUL[0]

	t10_t31_mem0 = S.Task('t10_t31_mem0', length=1, delay_cost=1)
	S += t10_t31_mem0 >= 36
	t10_t31_mem0 += INPUT_mem_r

	t10_t31_mem1 = S.Task('t10_t31_mem1', length=1, delay_cost=1)
	S += t10_t31_mem1 >= 36
	t10_t31_mem1 += INPUT_mem_r

	t1_t3_t4_in = S.Task('t1_t3_t4_in', length=1, delay_cost=1)
	S += t1_t3_t4_in >= 36
	t1_t3_t4_in += MUL_in[0]

	t1_t3_t4_mem0 = S.Task('t1_t3_t4_mem0', length=1, delay_cost=1)
	S += t1_t3_t4_mem0 >= 36
	t1_t3_t4_mem0 += ADD_mem[1]

	t1_t3_t4_mem1 = S.Task('t1_t3_t4_mem1', length=1, delay_cost=1)
	S += t1_t3_t4_mem1 >= 36
	t1_t3_t4_mem1 += ADD_mem[0]

	t10_t30_mem0 = S.Task('t10_t30_mem0', length=1, delay_cost=1)
	S += t10_t30_mem0 >= 37
	t10_t30_mem0 += INPUT_mem_r

	t10_t30_mem1 = S.Task('t10_t30_mem1', length=1, delay_cost=1)
	S += t10_t30_mem1 >= 37
	t10_t30_mem1 += INPUT_mem_r

	t10_t31 = S.Task('t10_t31', length=1, delay_cost=1)
	S += t10_t31 >= 37
	t10_t31 += ADD[0]

	t1_t3_t4 = S.Task('t1_t3_t4', length=7, delay_cost=1)
	S += t1_t3_t4 >= 37
	t1_t3_t4 += MUL[0]

	t10_t30 = S.Task('t10_t30', length=1, delay_cost=1)
	S += t10_t30 >= 38
	t10_t30 += ADD[2]

	t7_a1_0_mem0 = S.Task('t7_a1_0_mem0', length=1, delay_cost=1)
	S += t7_a1_0_mem0 >= 38
	t7_a1_0_mem0 += INPUT_mem_r

	t7_a1_0_mem1 = S.Task('t7_a1_0_mem1', length=1, delay_cost=1)
	S += t7_a1_0_mem1 >= 38
	t7_a1_0_mem1 += INPUT_mem_r

	t10_t21_mem0 = S.Task('t10_t21_mem0', length=1, delay_cost=1)
	S += t10_t21_mem0 >= 39
	t10_t21_mem0 += INPUT_mem_r

	t10_t21_mem1 = S.Task('t10_t21_mem1', length=1, delay_cost=1)
	S += t10_t21_mem1 >= 39
	t10_t21_mem1 += INPUT_mem_r

	t10_t4_t3_mem0 = S.Task('t10_t4_t3_mem0', length=1, delay_cost=1)
	S += t10_t4_t3_mem0 >= 39
	t10_t4_t3_mem0 += ADD_mem[2]

	t10_t4_t3_mem1 = S.Task('t10_t4_t3_mem1', length=1, delay_cost=1)
	S += t10_t4_t3_mem1 >= 39
	t10_t4_t3_mem1 += ADD_mem[0]

	t7_a1_0 = S.Task('t7_a1_0', length=1, delay_cost=1)
	S += t7_a1_0 >= 39
	t7_a1_0 += ADD[0]

	t10_t20_mem0 = S.Task('t10_t20_mem0', length=1, delay_cost=1)
	S += t10_t20_mem0 >= 40
	t10_t20_mem0 += INPUT_mem_r

	t10_t20_mem1 = S.Task('t10_t20_mem1', length=1, delay_cost=1)
	S += t10_t20_mem1 >= 40
	t10_t20_mem1 += INPUT_mem_r

	t10_t21 = S.Task('t10_t21', length=1, delay_cost=1)
	S += t10_t21 >= 40
	t10_t21 += ADD[3]

	t10_t4_t3 = S.Task('t10_t4_t3', length=1, delay_cost=1)
	S += t10_t4_t3 >= 40
	t10_t4_t3 += ADD[2]

	t7_t30_mem0 = S.Task('t7_t30_mem0', length=1, delay_cost=1)
	S += t7_t30_mem0 >= 40
	t7_t30_mem0 += MUL_mem[0]

	t7_t30_mem1 = S.Task('t7_t30_mem1', length=1, delay_cost=1)
	S += t7_t30_mem1 >= 40
	t7_t30_mem1 += MUL_mem[0]

	t10_t10_mem0 = S.Task('t10_t10_mem0', length=1, delay_cost=1)
	S += t10_t10_mem0 >= 41
	t10_t10_mem0 += MUL_mem[0]

	t10_t10_mem1 = S.Task('t10_t10_mem1', length=1, delay_cost=1)
	S += t10_t10_mem1 >= 41
	t10_t10_mem1 += MUL_mem[0]

	t10_t20 = S.Task('t10_t20', length=1, delay_cost=1)
	S += t10_t20 >= 41
	t10_t20 += ADD[3]

	t10_t4_t1_in = S.Task('t10_t4_t1_in', length=1, delay_cost=1)
	S += t10_t4_t1_in >= 41
	t10_t4_t1_in += MUL_in[0]

	t10_t4_t1_mem0 = S.Task('t10_t4_t1_mem0', length=1, delay_cost=1)
	S += t10_t4_t1_mem0 >= 41
	t10_t4_t1_mem0 += ADD_mem[3]

	t10_t4_t1_mem1 = S.Task('t10_t4_t1_mem1', length=1, delay_cost=1)
	S += t10_t4_t1_mem1 >= 41
	t10_t4_t1_mem1 += ADD_mem[0]

	t5_t31_mem0 = S.Task('t5_t31_mem0', length=1, delay_cost=1)
	S += t5_t31_mem0 >= 41
	t5_t31_mem0 += INPUT_mem_r

	t5_t31_mem1 = S.Task('t5_t31_mem1', length=1, delay_cost=1)
	S += t5_t31_mem1 >= 41
	t5_t31_mem1 += INPUT_mem_r

	t7_t30 = S.Task('t7_t30', length=1, delay_cost=1)
	S += t7_t30 >= 41
	t7_t30 += ADD[1]

	t10_t10 = S.Task('t10_t10', length=1, delay_cost=1)
	S += t10_t10 >= 42
	t10_t10 += ADD[0]

	t10_t4_t0_in = S.Task('t10_t4_t0_in', length=1, delay_cost=1)
	S += t10_t4_t0_in >= 42
	t10_t4_t0_in += MUL_in[0]

	t10_t4_t0_mem0 = S.Task('t10_t4_t0_mem0', length=1, delay_cost=1)
	S += t10_t4_t0_mem0 >= 42
	t10_t4_t0_mem0 += ADD_mem[3]

	t10_t4_t0_mem1 = S.Task('t10_t4_t0_mem1', length=1, delay_cost=1)
	S += t10_t4_t0_mem1 >= 42
	t10_t4_t0_mem1 += ADD_mem[2]

	t10_t4_t1 = S.Task('t10_t4_t1', length=7, delay_cost=1)
	S += t10_t4_t1 >= 42
	t10_t4_t1 += MUL[0]

	t5_t31 = S.Task('t5_t31', length=1, delay_cost=1)
	S += t5_t31 >= 42
	t5_t31 += ADD[2]

	t710_mem0 = S.Task('t710_mem0', length=1, delay_cost=1)
	S += t710_mem0 >= 42
	t710_mem0 += ADD_mem[1]

	t7_t10_mem0 = S.Task('t7_t10_mem0', length=1, delay_cost=1)
	S += t7_t10_mem0 >= 42
	t7_t10_mem0 += INPUT_mem_r

	t7_t10_mem1 = S.Task('t7_t10_mem1', length=1, delay_cost=1)
	S += t7_t10_mem1 >= 42
	t7_t10_mem1 += INPUT_mem_r

	t7_t3_t5_mem0 = S.Task('t7_t3_t5_mem0', length=1, delay_cost=1)
	S += t7_t3_t5_mem0 >= 42
	t7_t3_t5_mem0 += MUL_mem[0]

	t7_t3_t5_mem1 = S.Task('t7_t3_t5_mem1', length=1, delay_cost=1)
	S += t7_t3_t5_mem1 >= 42
	t7_t3_t5_mem1 += MUL_mem[0]

	t10_t00_mem0 = S.Task('t10_t00_mem0', length=1, delay_cost=1)
	S += t10_t00_mem0 >= 43
	t10_t00_mem0 += MUL_mem[0]

	t10_t00_mem1 = S.Task('t10_t00_mem1', length=1, delay_cost=1)
	S += t10_t00_mem1 >= 43
	t10_t00_mem1 += MUL_mem[0]

	t10_t4_t0 = S.Task('t10_t4_t0', length=7, delay_cost=1)
	S += t10_t4_t0 >= 43
	t10_t4_t0 += MUL[0]

	t10_t4_t2_mem0 = S.Task('t10_t4_t2_mem0', length=1, delay_cost=1)
	S += t10_t4_t2_mem0 >= 43
	t10_t4_t2_mem0 += ADD_mem[3]

	t10_t4_t2_mem1 = S.Task('t10_t4_t2_mem1', length=1, delay_cost=1)
	S += t10_t4_t2_mem1 >= 43
	t10_t4_t2_mem1 += ADD_mem[3]

	t5_t4_t1_in = S.Task('t5_t4_t1_in', length=1, delay_cost=1)
	S += t5_t4_t1_in >= 43
	t5_t4_t1_in += MUL_in[0]

	t5_t4_t1_mem0 = S.Task('t5_t4_t1_mem0', length=1, delay_cost=1)
	S += t5_t4_t1_mem0 >= 43
	t5_t4_t1_mem0 += ADD_mem[0]

	t5_t4_t1_mem1 = S.Task('t5_t4_t1_mem1', length=1, delay_cost=1)
	S += t5_t4_t1_mem1 >= 43
	t5_t4_t1_mem1 += ADD_mem[2]

	t710 = S.Task('t710', length=1, delay_cost=1)
	S += t710 >= 43
	t710 += ADD[3]

	t7_t10 = S.Task('t7_t10', length=1, delay_cost=1)
	S += t7_t10 >= 43
	t7_t10 += ADD[0]

	t7_t3_t2_mem0 = S.Task('t7_t3_t2_mem0', length=1, delay_cost=1)
	S += t7_t3_t2_mem0 >= 43
	t7_t3_t2_mem0 += INPUT_mem_r

	t7_t3_t2_mem1 = S.Task('t7_t3_t2_mem1', length=1, delay_cost=1)
	S += t7_t3_t2_mem1 >= 43
	t7_t3_t2_mem1 += INPUT_mem_r

	t7_t3_t5 = S.Task('t7_t3_t5', length=1, delay_cost=1)
	S += t7_t3_t5 >= 43
	t7_t3_t5 += ADD[2]

	t10_t00 = S.Task('t10_t00', length=1, delay_cost=1)
	S += t10_t00 >= 44
	t10_t00 += ADD[2]

	t10_t0_t5_mem0 = S.Task('t10_t0_t5_mem0', length=1, delay_cost=1)
	S += t10_t0_t5_mem0 >= 44
	t10_t0_t5_mem0 += MUL_mem[0]

	t10_t0_t5_mem1 = S.Task('t10_t0_t5_mem1', length=1, delay_cost=1)
	S += t10_t0_t5_mem1 >= 44
	t10_t0_t5_mem1 += MUL_mem[0]

	t10_t4_t2 = S.Task('t10_t4_t2', length=1, delay_cost=1)
	S += t10_t4_t2 >= 44
	t10_t4_t2 += ADD[3]

	t5_t4_t1 = S.Task('t5_t4_t1', length=7, delay_cost=1)
	S += t5_t4_t1 >= 44
	t5_t4_t1 += MUL[0]

	t7_t11_mem0 = S.Task('t7_t11_mem0', length=1, delay_cost=1)
	S += t7_t11_mem0 >= 44
	t7_t11_mem0 += INPUT_mem_r

	t7_t11_mem1 = S.Task('t7_t11_mem1', length=1, delay_cost=1)
	S += t7_t11_mem1 >= 44
	t7_t11_mem1 += INPUT_mem_r

	t7_t3_t2 = S.Task('t7_t3_t2', length=1, delay_cost=1)
	S += t7_t3_t2 >= 44
	t7_t3_t2 += ADD[1]

	t810_mem0 = S.Task('t810_mem0', length=1, delay_cost=1)
	S += t810_mem0 >= 44
	t810_mem0 += ADD_mem[3]

	t10_t0_t5 = S.Task('t10_t0_t5', length=1, delay_cost=1)
	S += t10_t0_t5 >= 45
	t10_t0_t5 += ADD[2]

	t10_t1_t5_mem0 = S.Task('t10_t1_t5_mem0', length=1, delay_cost=1)
	S += t10_t1_t5_mem0 >= 45
	t10_t1_t5_mem0 += MUL_mem[0]

	t10_t1_t5_mem1 = S.Task('t10_t1_t5_mem1', length=1, delay_cost=1)
	S += t10_t1_t5_mem1 >= 45
	t10_t1_t5_mem1 += MUL_mem[0]

	t10_t4_t4_in = S.Task('t10_t4_t4_in', length=1, delay_cost=1)
	S += t10_t4_t4_in >= 45
	t10_t4_t4_in += MUL_in[0]

	t10_t4_t4_mem0 = S.Task('t10_t4_t4_mem0', length=1, delay_cost=1)
	S += t10_t4_t4_mem0 >= 45
	t10_t4_t4_mem0 += ADD_mem[3]

	t10_t4_t4_mem1 = S.Task('t10_t4_t4_mem1', length=1, delay_cost=1)
	S += t10_t4_t4_mem1 >= 45
	t10_t4_t4_mem1 += ADD_mem[2]

	t10_t50_mem0 = S.Task('t10_t50_mem0', length=1, delay_cost=1)
	S += t10_t50_mem0 >= 45
	t10_t50_mem0 += ADD_mem[2]

	t10_t50_mem1 = S.Task('t10_t50_mem1', length=1, delay_cost=1)
	S += t10_t50_mem1 >= 45
	t10_t50_mem1 += ADD_mem[0]

	t7_a1_1_mem0 = S.Task('t7_a1_1_mem0', length=1, delay_cost=1)
	S += t7_a1_1_mem0 >= 45
	t7_a1_1_mem0 += INPUT_mem_r

	t7_a1_1_mem1 = S.Task('t7_a1_1_mem1', length=1, delay_cost=1)
	S += t7_a1_1_mem1 >= 45
	t7_a1_1_mem1 += INPUT_mem_r

	t7_t11 = S.Task('t7_t11', length=1, delay_cost=1)
	S += t7_t11 >= 45
	t7_t11 += ADD[3]

	t810 = S.Task('t810', length=1, delay_cost=1)
	S += t810 >= 45
	t810 += ADD[1]

	t10_t1_t3_mem0 = S.Task('t10_t1_t3_mem0', length=1, delay_cost=1)
	S += t10_t1_t3_mem0 >= 46
	t10_t1_t3_mem0 += INPUT_mem_r

	t10_t1_t3_mem1 = S.Task('t10_t1_t3_mem1', length=1, delay_cost=1)
	S += t10_t1_t3_mem1 >= 46
	t10_t1_t3_mem1 += INPUT_mem_r

	t10_t1_t5 = S.Task('t10_t1_t5', length=1, delay_cost=1)
	S += t10_t1_t5 >= 46
	t10_t1_t5 += ADD[2]

	t10_t4_t4 = S.Task('t10_t4_t4', length=7, delay_cost=1)
	S += t10_t4_t4 >= 46
	t10_t4_t4 += MUL[0]

	t10_t50 = S.Task('t10_t50', length=1, delay_cost=1)
	S += t10_t50 >= 46
	t10_t50 += ADD[0]

	t1_t31_mem0 = S.Task('t1_t31_mem0', length=1, delay_cost=1)
	S += t1_t31_mem0 >= 46
	t1_t31_mem0 += MUL_mem[0]

	t1_t31_mem1 = S.Task('t1_t31_mem1', length=1, delay_cost=1)
	S += t1_t31_mem1 >= 46
	t1_t31_mem1 += ADD_mem[2]

	t7_a1_1 = S.Task('t7_a1_1', length=1, delay_cost=1)
	S += t7_a1_1 >= 46
	t7_a1_1 += ADD[1]

	t7_t2_t3_mem0 = S.Task('t7_t2_t3_mem0', length=1, delay_cost=1)
	S += t7_t2_t3_mem0 >= 46
	t7_t2_t3_mem0 += ADD_mem[0]

	t7_t2_t3_mem1 = S.Task('t7_t2_t3_mem1', length=1, delay_cost=1)
	S += t7_t2_t3_mem1 >= 46
	t7_t2_t3_mem1 += ADD_mem[3]

	t910_mem0 = S.Task('t910_mem0', length=1, delay_cost=1)
	S += t910_mem0 >= 46
	t910_mem0 += ADD_mem[1]

	t910_mem1 = S.Task('t910_mem1', length=1, delay_cost=1)
	S += t910_mem1 >= 46
	t910_mem1 += ADD_mem[3]

	t10_t1_t3 = S.Task('t10_t1_t3', length=1, delay_cost=1)
	S += t10_t1_t3 >= 47
	t10_t1_t3 += ADD[1]

	t1_t31 = S.Task('t1_t31', length=1, delay_cost=1)
	S += t1_t31 >= 47
	t1_t31 += ADD[0]

	t5_t30_mem0 = S.Task('t5_t30_mem0', length=1, delay_cost=1)
	S += t5_t30_mem0 >= 47
	t5_t30_mem0 += INPUT_mem_r

	t5_t30_mem1 = S.Task('t5_t30_mem1', length=1, delay_cost=1)
	S += t5_t30_mem1 >= 47
	t5_t30_mem1 += INPUT_mem_r

	t7_t2_t3 = S.Task('t7_t2_t3', length=1, delay_cost=1)
	S += t7_t2_t3 >= 47
	t7_t2_t3 += ADD[2]

	t910 = S.Task('t910', length=1, delay_cost=1)
	S += t910 >= 47
	t910 += ADD[3]

	t10_t1_t2_mem0 = S.Task('t10_t1_t2_mem0', length=1, delay_cost=1)
	S += t10_t1_t2_mem0 >= 48
	t10_t1_t2_mem0 += INPUT_mem_r

	t10_t1_t2_mem1 = S.Task('t10_t1_t2_mem1', length=1, delay_cost=1)
	S += t10_t1_t2_mem1 >= 48
	t10_t1_t2_mem1 += INPUT_mem_r

	t1_t40_mem0 = S.Task('t1_t40_mem0', length=1, delay_cost=1)
	S += t1_t40_mem0 >= 48
	t1_t40_mem0 += ADD_mem[2]

	t1_t40_mem1 = S.Task('t1_t40_mem1', length=1, delay_cost=1)
	S += t1_t40_mem1 >= 48
	t1_t40_mem1 += ADD_mem[0]

	t1_t41_mem0 = S.Task('t1_t41_mem0', length=1, delay_cost=1)
	S += t1_t41_mem0 >= 48
	t1_t41_mem0 += ADD_mem[0]

	t1_t41_mem1 = S.Task('t1_t41_mem1', length=1, delay_cost=1)
	S += t1_t41_mem1 >= 48
	t1_t41_mem1 += ADD_mem[2]

	t5_t30 = S.Task('t5_t30', length=1, delay_cost=1)
	S += t5_t30 >= 48
	t5_t30 += ADD[0]

	t10_t0_t3_mem0 = S.Task('t10_t0_t3_mem0', length=1, delay_cost=1)
	S += t10_t0_t3_mem0 >= 49
	t10_t0_t3_mem0 += INPUT_mem_r

	t10_t0_t3_mem1 = S.Task('t10_t0_t3_mem1', length=1, delay_cost=1)
	S += t10_t0_t3_mem1 >= 49
	t10_t0_t3_mem1 += INPUT_mem_r

	t10_t1_t2 = S.Task('t10_t1_t2', length=1, delay_cost=1)
	S += t10_t1_t2 >= 49
	t10_t1_t2 += ADD[1]

	t1_t40 = S.Task('t1_t40', length=1, delay_cost=1)
	S += t1_t40 >= 49
	t1_t40 += ADD[3]

	t1_t41 = S.Task('t1_t41', length=1, delay_cost=1)
	S += t1_t41 >= 49
	t1_t41 += ADD[0]

	t5_t4_t0_in = S.Task('t5_t4_t0_in', length=1, delay_cost=1)
	S += t5_t4_t0_in >= 49
	t5_t4_t0_in += MUL_in[0]

	t5_t4_t0_mem0 = S.Task('t5_t4_t0_mem0', length=1, delay_cost=1)
	S += t5_t4_t0_mem0 >= 49
	t5_t4_t0_mem0 += ADD_mem[1]

	t5_t4_t0_mem1 = S.Task('t5_t4_t0_mem1', length=1, delay_cost=1)
	S += t5_t4_t0_mem1 >= 49
	t5_t4_t0_mem1 += ADD_mem[0]

	t5_t4_t3_mem0 = S.Task('t5_t4_t3_mem0', length=1, delay_cost=1)
	S += t5_t4_t3_mem0 >= 49
	t5_t4_t3_mem0 += ADD_mem[0]

	t5_t4_t3_mem1 = S.Task('t5_t4_t3_mem1', length=1, delay_cost=1)
	S += t5_t4_t3_mem1 >= 49
	t5_t4_t3_mem1 += ADD_mem[2]

	t10_t0_t2_mem0 = S.Task('t10_t0_t2_mem0', length=1, delay_cost=1)
	S += t10_t0_t2_mem0 >= 50
	t10_t0_t2_mem0 += INPUT_mem_r

	t10_t0_t2_mem1 = S.Task('t10_t0_t2_mem1', length=1, delay_cost=1)
	S += t10_t0_t2_mem1 >= 50
	t10_t0_t2_mem1 += INPUT_mem_r

	t10_t0_t3 = S.Task('t10_t0_t3', length=1, delay_cost=1)
	S += t10_t0_t3 >= 50
	t10_t0_t3 += ADD[0]

	t10_t1_t4_in = S.Task('t10_t1_t4_in', length=1, delay_cost=1)
	S += t10_t1_t4_in >= 50
	t10_t1_t4_in += MUL_in[0]

	t10_t1_t4_mem0 = S.Task('t10_t1_t4_mem0', length=1, delay_cost=1)
	S += t10_t1_t4_mem0 >= 50
	t10_t1_t4_mem0 += ADD_mem[1]

	t10_t1_t4_mem1 = S.Task('t10_t1_t4_mem1', length=1, delay_cost=1)
	S += t10_t1_t4_mem1 >= 50
	t10_t1_t4_mem1 += ADD_mem[1]

	t10_t40_mem0 = S.Task('t10_t40_mem0', length=1, delay_cost=1)
	S += t10_t40_mem0 >= 50
	t10_t40_mem0 += MUL_mem[0]

	t10_t40_mem1 = S.Task('t10_t40_mem1', length=1, delay_cost=1)
	S += t10_t40_mem1 >= 50
	t10_t40_mem1 += MUL_mem[0]

	t111_mem0 = S.Task('t111_mem0', length=1, delay_cost=1)
	S += t111_mem0 >= 50
	t111_mem0 += ADD_mem[0]

	t1_t50_mem0 = S.Task('t1_t50_mem0', length=1, delay_cost=1)
	S += t1_t50_mem0 >= 50
	t1_t50_mem0 += ADD_mem[2]

	t1_t50_mem1 = S.Task('t1_t50_mem1', length=1, delay_cost=1)
	S += t1_t50_mem1 >= 50
	t1_t50_mem1 += ADD_mem[3]

	t5_t4_t0 = S.Task('t5_t4_t0', length=7, delay_cost=1)
	S += t5_t4_t0 >= 50
	t5_t4_t0 += MUL[0]

	t5_t4_t3 = S.Task('t5_t4_t3', length=1, delay_cost=1)
	S += t5_t4_t3 >= 50
	t5_t4_t3 += ADD[1]

	t10_t0_t2 = S.Task('t10_t0_t2', length=1, delay_cost=1)
	S += t10_t0_t2 >= 51
	t10_t0_t2 += ADD[2]

	t10_t1_t4 = S.Task('t10_t1_t4', length=7, delay_cost=1)
	S += t10_t1_t4 >= 51
	t10_t1_t4 += MUL[0]

	t10_t40 = S.Task('t10_t40', length=1, delay_cost=1)
	S += t10_t40 >= 51
	t10_t40 += ADD[0]

	t10_t4_t5_mem0 = S.Task('t10_t4_t5_mem0', length=1, delay_cost=1)
	S += t10_t4_t5_mem0 >= 51
	t10_t4_t5_mem0 += MUL_mem[0]

	t10_t4_t5_mem1 = S.Task('t10_t4_t5_mem1', length=1, delay_cost=1)
	S += t10_t4_t5_mem1 >= 51
	t10_t4_t5_mem1 += MUL_mem[0]

	t111 = S.Task('t111', length=1, delay_cost=1)
	S += t111 >= 51
	t111 += ADD[3]

	t1_t50 = S.Task('t1_t50', length=1, delay_cost=1)
	S += t1_t50 >= 51
	t1_t50 += ADD[1]

	t1_t51_mem0 = S.Task('t1_t51_mem0', length=1, delay_cost=1)
	S += t1_t51_mem0 >= 51
	t1_t51_mem0 += ADD_mem[0]

	t1_t51_mem1 = S.Task('t1_t51_mem1', length=1, delay_cost=1)
	S += t1_t51_mem1 >= 51
	t1_t51_mem1 += ADD_mem[0]

	t5_t4_t4_in = S.Task('t5_t4_t4_in', length=1, delay_cost=1)
	S += t5_t4_t4_in >= 51
	t5_t4_t4_in += MUL_in[0]

	t5_t4_t4_mem0 = S.Task('t5_t4_t4_mem0', length=1, delay_cost=1)
	S += t5_t4_t4_mem0 >= 51
	t5_t4_t4_mem0 += ADD_mem[2]

	t5_t4_t4_mem1 = S.Task('t5_t4_t4_mem1', length=1, delay_cost=1)
	S += t5_t4_t4_mem1 >= 51
	t5_t4_t4_mem1 += ADD_mem[1]

	t7_t3_t3_mem0 = S.Task('t7_t3_t3_mem0', length=1, delay_cost=1)
	S += t7_t3_t3_mem0 >= 51
	t7_t3_t3_mem0 += INPUT_mem_r

	t7_t3_t3_mem1 = S.Task('t7_t3_t3_mem1', length=1, delay_cost=1)
	S += t7_t3_t3_mem1 >= 51
	t7_t3_t3_mem1 += INPUT_mem_r

	t10_t0_t4_in = S.Task('t10_t0_t4_in', length=1, delay_cost=1)
	S += t10_t0_t4_in >= 52
	t10_t0_t4_in += MUL_in[0]

	t10_t0_t4_mem0 = S.Task('t10_t0_t4_mem0', length=1, delay_cost=1)
	S += t10_t0_t4_mem0 >= 52
	t10_t0_t4_mem0 += ADD_mem[2]

	t10_t0_t4_mem1 = S.Task('t10_t0_t4_mem1', length=1, delay_cost=1)
	S += t10_t0_t4_mem1 >= 52
	t10_t0_t4_mem1 += ADD_mem[0]

	t10_t4_t5 = S.Task('t10_t4_t5', length=1, delay_cost=1)
	S += t10_t4_t5 >= 52
	t10_t4_t5 += ADD[2]

	t1_t51 = S.Task('t1_t51', length=1, delay_cost=1)
	S += t1_t51 >= 52
	t1_t51 += ADD[1]

	t2_t1_t3_mem0 = S.Task('t2_t1_t3_mem0', length=1, delay_cost=1)
	S += t2_t1_t3_mem0 >= 52
	t2_t1_t3_mem0 += ADD_mem[2]

	t2_t1_t3_mem1 = S.Task('t2_t1_t3_mem1', length=1, delay_cost=1)
	S += t2_t1_t3_mem1 >= 52
	t2_t1_t3_mem1 += ADD_mem[3]

	t5_t4_t4 = S.Task('t5_t4_t4', length=7, delay_cost=1)
	S += t5_t4_t4 >= 52
	t5_t4_t4 += MUL[0]

	t7_t00_mem0 = S.Task('t7_t00_mem0', length=1, delay_cost=1)
	S += t7_t00_mem0 >= 52
	t7_t00_mem0 += INPUT_mem_r

	t7_t00_mem1 = S.Task('t7_t00_mem1', length=1, delay_cost=1)
	S += t7_t00_mem1 >= 52
	t7_t00_mem1 += ADD_mem[0]

	t7_t01_mem0 = S.Task('t7_t01_mem0', length=1, delay_cost=1)
	S += t7_t01_mem0 >= 52
	t7_t01_mem0 += INPUT_mem_r

	t7_t01_mem1 = S.Task('t7_t01_mem1', length=1, delay_cost=1)
	S += t7_t01_mem1 >= 52
	t7_t01_mem1 += ADD_mem[1]

	t7_t3_t3 = S.Task('t7_t3_t3', length=1, delay_cost=1)
	S += t7_t3_t3 >= 52
	t7_t3_t3 += ADD[0]

	t0_t00_mem0 = S.Task('t0_t00_mem0', length=1, delay_cost=1)
	S += t0_t00_mem0 >= 53
	t0_t00_mem0 += INPUT_mem_r

	t0_t00_mem1 = S.Task('t0_t00_mem1', length=1, delay_cost=1)
	S += t0_t00_mem1 >= 53
	t0_t00_mem1 += ADD_mem[0]

	t0_t01_mem0 = S.Task('t0_t01_mem0', length=1, delay_cost=1)
	S += t0_t01_mem0 >= 53
	t0_t01_mem0 += INPUT_mem_r

	t0_t01_mem1 = S.Task('t0_t01_mem1', length=1, delay_cost=1)
	S += t0_t01_mem1 >= 53
	t0_t01_mem1 += ADD_mem[2]

	t10_t0_t4 = S.Task('t10_t0_t4', length=7, delay_cost=1)
	S += t10_t0_t4 >= 53
	t10_t0_t4 += MUL[0]

	t10_t41_mem0 = S.Task('t10_t41_mem0', length=1, delay_cost=1)
	S += t10_t41_mem0 >= 53
	t10_t41_mem0 += MUL_mem[0]

	t10_t41_mem1 = S.Task('t10_t41_mem1', length=1, delay_cost=1)
	S += t10_t41_mem1 >= 53
	t10_t41_mem1 += ADD_mem[2]

	t2_t1_t3 = S.Task('t2_t1_t3', length=1, delay_cost=1)
	S += t2_t1_t3 >= 53
	t2_t1_t3 += ADD[2]

	t7_t00 = S.Task('t7_t00', length=1, delay_cost=1)
	S += t7_t00 >= 53
	t7_t00 += ADD[1]

	t7_t01 = S.Task('t7_t01', length=1, delay_cost=1)
	S += t7_t01 >= 53
	t7_t01 += ADD[0]

	t7_t3_t4_in = S.Task('t7_t3_t4_in', length=1, delay_cost=1)
	S += t7_t3_t4_in >= 53
	t7_t3_t4_in += MUL_in[0]

	t7_t3_t4_mem0 = S.Task('t7_t3_t4_mem0', length=1, delay_cost=1)
	S += t7_t3_t4_mem0 >= 53
	t7_t3_t4_mem0 += ADD_mem[1]

	t7_t3_t4_mem1 = S.Task('t7_t3_t4_mem1', length=1, delay_cost=1)
	S += t7_t3_t4_mem1 >= 53
	t7_t3_t4_mem1 += ADD_mem[0]

	t0_t00 = S.Task('t0_t00', length=1, delay_cost=1)
	S += t0_t00 >= 54
	t0_t00 += ADD[2]

	t0_t01 = S.Task('t0_t01', length=1, delay_cost=1)
	S += t0_t01 >= 54
	t0_t01 += ADD[3]

	t10_t41 = S.Task('t10_t41', length=1, delay_cost=1)
	S += t10_t41 >= 54
	t10_t41 += ADD[0]

	t1_t00_mem0 = S.Task('t1_t00_mem0', length=1, delay_cost=1)
	S += t1_t00_mem0 >= 54
	t1_t00_mem0 += INPUT_mem_r

	t1_t00_mem1 = S.Task('t1_t00_mem1', length=1, delay_cost=1)
	S += t1_t00_mem1 >= 54
	t1_t00_mem1 += ADD_mem[3]

	t1_t01_mem0 = S.Task('t1_t01_mem0', length=1, delay_cost=1)
	S += t1_t01_mem0 >= 54
	t1_t01_mem0 += INPUT_mem_r

	t1_t01_mem1 = S.Task('t1_t01_mem1', length=1, delay_cost=1)
	S += t1_t01_mem1 >= 54
	t1_t01_mem1 += ADD_mem[2]

	t7_t2_t1_in = S.Task('t7_t2_t1_in', length=1, delay_cost=1)
	S += t7_t2_t1_in >= 54
	t7_t2_t1_in += MUL_in[0]

	t7_t2_t1_mem0 = S.Task('t7_t2_t1_mem0', length=1, delay_cost=1)
	S += t7_t2_t1_mem0 >= 54
	t7_t2_t1_mem0 += ADD_mem[0]

	t7_t2_t1_mem1 = S.Task('t7_t2_t1_mem1', length=1, delay_cost=1)
	S += t7_t2_t1_mem1 >= 54
	t7_t2_t1_mem1 += ADD_mem[3]

	t7_t2_t2_mem0 = S.Task('t7_t2_t2_mem0', length=1, delay_cost=1)
	S += t7_t2_t2_mem0 >= 54
	t7_t2_t2_mem0 += ADD_mem[1]

	t7_t2_t2_mem1 = S.Task('t7_t2_t2_mem1', length=1, delay_cost=1)
	S += t7_t2_t2_mem1 >= 54
	t7_t2_t2_mem1 += ADD_mem[0]

	t7_t3_t4 = S.Task('t7_t3_t4', length=7, delay_cost=1)
	S += t7_t3_t4 >= 54
	t7_t3_t4 += MUL[0]

	t0_t2_t0_in = S.Task('t0_t2_t0_in', length=1, delay_cost=1)
	S += t0_t2_t0_in >= 55
	t0_t2_t0_in += MUL_in[0]

	t0_t2_t0_mem0 = S.Task('t0_t2_t0_mem0', length=1, delay_cost=1)
	S += t0_t2_t0_mem0 >= 55
	t0_t2_t0_mem0 += ADD_mem[2]

	t0_t2_t0_mem1 = S.Task('t0_t2_t0_mem1', length=1, delay_cost=1)
	S += t0_t2_t0_mem1 >= 55
	t0_t2_t0_mem1 += ADD_mem[0]

	t0_t2_t2_mem0 = S.Task('t0_t2_t2_mem0', length=1, delay_cost=1)
	S += t0_t2_t2_mem0 >= 55
	t0_t2_t2_mem0 += ADD_mem[2]

	t0_t2_t2_mem1 = S.Task('t0_t2_t2_mem1', length=1, delay_cost=1)
	S += t0_t2_t2_mem1 >= 55
	t0_t2_t2_mem1 += ADD_mem[3]

	t1_t00 = S.Task('t1_t00', length=1, delay_cost=1)
	S += t1_t00 >= 55
	t1_t00 += ADD[2]

	t1_t01 = S.Task('t1_t01', length=1, delay_cost=1)
	S += t1_t01 >= 55
	t1_t01 += ADD[1]

	t7_t2_t1 = S.Task('t7_t2_t1', length=7, delay_cost=1)
	S += t7_t2_t1 >= 55
	t7_t2_t1 += MUL[0]

	t7_t2_t2 = S.Task('t7_t2_t2', length=1, delay_cost=1)
	S += t7_t2_t2 >= 55
	t7_t2_t2 += ADD[0]

	t0_t2_t0 = S.Task('t0_t2_t0', length=7, delay_cost=1)
	S += t0_t2_t0 >= 56
	t0_t2_t0 += MUL[0]

	t0_t2_t1_in = S.Task('t0_t2_t1_in', length=1, delay_cost=1)
	S += t0_t2_t1_in >= 56
	t0_t2_t1_in += MUL_in[0]

	t0_t2_t1_mem0 = S.Task('t0_t2_t1_mem0', length=1, delay_cost=1)
	S += t0_t2_t1_mem0 >= 56
	t0_t2_t1_mem0 += ADD_mem[3]

	t0_t2_t1_mem1 = S.Task('t0_t2_t1_mem1', length=1, delay_cost=1)
	S += t0_t2_t1_mem1 >= 56
	t0_t2_t1_mem1 += ADD_mem[1]

	t0_t2_t2 = S.Task('t0_t2_t2', length=1, delay_cost=1)
	S += t0_t2_t2 >= 56
	t0_t2_t2 += ADD[1]

	t1010_mem0 = S.Task('t1010_mem0', length=1, delay_cost=1)
	S += t1010_mem0 >= 56
	t1010_mem0 += ADD_mem[0]

	t1010_mem1 = S.Task('t1010_mem1', length=1, delay_cost=1)
	S += t1010_mem1 >= 56
	t1010_mem1 += ADD_mem[0]

	t1_t2_t2_mem0 = S.Task('t1_t2_t2_mem0', length=1, delay_cost=1)
	S += t1_t2_t2_mem0 >= 56
	t1_t2_t2_mem0 += ADD_mem[2]

	t1_t2_t2_mem1 = S.Task('t1_t2_t2_mem1', length=1, delay_cost=1)
	S += t1_t2_t2_mem1 >= 56
	t1_t2_t2_mem1 += ADD_mem[1]

	t0_t2_t1 = S.Task('t0_t2_t1', length=7, delay_cost=1)
	S += t0_t2_t1 >= 57
	t0_t2_t1 += MUL[0]

	t1010 = S.Task('t1010', length=1, delay_cost=1)
	S += t1010 >= 57
	t1010 += ADD[3]

	t1_t2_t2 = S.Task('t1_t2_t2', length=1, delay_cost=1)
	S += t1_t2_t2 >= 57
	t1_t2_t2 += ADD[2]

	t5_t40_mem0 = S.Task('t5_t40_mem0', length=1, delay_cost=1)
	S += t5_t40_mem0 >= 57
	t5_t40_mem0 += MUL_mem[0]

	t5_t40_mem1 = S.Task('t5_t40_mem1', length=1, delay_cost=1)
	S += t5_t40_mem1 >= 57
	t5_t40_mem1 += MUL_mem[0]

	t7_t2_t0_in = S.Task('t7_t2_t0_in', length=1, delay_cost=1)
	S += t7_t2_t0_in >= 57
	t7_t2_t0_in += MUL_in[0]

	t7_t2_t0_mem0 = S.Task('t7_t2_t0_mem0', length=1, delay_cost=1)
	S += t7_t2_t0_mem0 >= 57
	t7_t2_t0_mem0 += ADD_mem[1]

	t7_t2_t0_mem1 = S.Task('t7_t2_t0_mem1', length=1, delay_cost=1)
	S += t7_t2_t0_mem1 >= 57
	t7_t2_t0_mem1 += ADD_mem[0]

	t1110_mem0 = S.Task('t1110_mem0', length=1, delay_cost=1)
	S += t1110_mem0 >= 58
	t1110_mem0 += ADD_mem[3]

	t1_t2_t0_in = S.Task('t1_t2_t0_in', length=1, delay_cost=1)
	S += t1_t2_t0_in >= 58
	t1_t2_t0_in += MUL_in[0]

	t1_t2_t0_mem0 = S.Task('t1_t2_t0_mem0', length=1, delay_cost=1)
	S += t1_t2_t0_mem0 >= 58
	t1_t2_t0_mem0 += ADD_mem[2]

	t1_t2_t0_mem1 = S.Task('t1_t2_t0_mem1', length=1, delay_cost=1)
	S += t1_t2_t0_mem1 >= 58
	t1_t2_t0_mem1 += ADD_mem[0]

	t5_t40 = S.Task('t5_t40', length=1, delay_cost=1)
	S += t5_t40 >= 58
	t5_t40 += ADD[1]

	t5_t4_t5_mem0 = S.Task('t5_t4_t5_mem0', length=1, delay_cost=1)
	S += t5_t4_t5_mem0 >= 58
	t5_t4_t5_mem0 += MUL_mem[0]

	t5_t4_t5_mem1 = S.Task('t5_t4_t5_mem1', length=1, delay_cost=1)
	S += t5_t4_t5_mem1 >= 58
	t5_t4_t5_mem1 += MUL_mem[0]

	t7_t2_t0 = S.Task('t7_t2_t0', length=7, delay_cost=1)
	S += t7_t2_t0 >= 58
	t7_t2_t0 += MUL[0]

	t10_t11_mem0 = S.Task('t10_t11_mem0', length=1, delay_cost=1)
	S += t10_t11_mem0 >= 59
	t10_t11_mem0 += MUL_mem[0]

	t10_t11_mem1 = S.Task('t10_t11_mem1', length=1, delay_cost=1)
	S += t10_t11_mem1 >= 59
	t10_t11_mem1 += ADD_mem[2]

	t1110 = S.Task('t1110', length=1, delay_cost=1)
	S += t1110 >= 59
	t1110 += ADD[2]

	t1_t2_t0 = S.Task('t1_t2_t0', length=7, delay_cost=1)
	S += t1_t2_t0 >= 59
	t1_t2_t0 += MUL[0]

	t1_t2_t1_in = S.Task('t1_t2_t1_in', length=1, delay_cost=1)
	S += t1_t2_t1_in >= 59
	t1_t2_t1_in += MUL_in[0]

	t1_t2_t1_mem0 = S.Task('t1_t2_t1_mem0', length=1, delay_cost=1)
	S += t1_t2_t1_mem0 >= 59
	t1_t2_t1_mem0 += ADD_mem[1]

	t1_t2_t1_mem1 = S.Task('t1_t2_t1_mem1', length=1, delay_cost=1)
	S += t1_t2_t1_mem1 >= 59
	t1_t2_t1_mem1 += ADD_mem[0]

	t5_t4_t5 = S.Task('t5_t4_t5', length=1, delay_cost=1)
	S += t5_t4_t5 >= 59
	t5_t4_t5 += ADD[3]

	t10_t01_mem0 = S.Task('t10_t01_mem0', length=1, delay_cost=1)
	S += t10_t01_mem0 >= 60
	t10_t01_mem0 += MUL_mem[0]

	t10_t01_mem1 = S.Task('t10_t01_mem1', length=1, delay_cost=1)
	S += t10_t01_mem1 >= 60
	t10_t01_mem1 += ADD_mem[2]

	t10_t11 = S.Task('t10_t11', length=1, delay_cost=1)
	S += t10_t11 >= 60
	t10_t11 += ADD[3]

	t1_t2_t1 = S.Task('t1_t2_t1', length=7, delay_cost=1)
	S += t1_t2_t1 >= 60
	t1_t2_t1 += MUL[0]

	t510_mem0 = S.Task('t510_mem0', length=1, delay_cost=1)
	S += t510_mem0 >= 60
	t510_mem0 += ADD_mem[1]

	t510_mem1 = S.Task('t510_mem1', length=1, delay_cost=1)
	S += t510_mem1 >= 60
	t510_mem1 += ADD_mem[1]

	t5_t41_mem0 = S.Task('t5_t41_mem0', length=1, delay_cost=1)
	S += t5_t41_mem0 >= 60
	t5_t41_mem0 += MUL_mem[0]

	t5_t41_mem1 = S.Task('t5_t41_mem1', length=1, delay_cost=1)
	S += t5_t41_mem1 >= 60
	t5_t41_mem1 += ADD_mem[3]

	t7_t2_t4_in = S.Task('t7_t2_t4_in', length=1, delay_cost=1)
	S += t7_t2_t4_in >= 60
	t7_t2_t4_in += MUL_in[0]

	t7_t2_t4_mem0 = S.Task('t7_t2_t4_mem0', length=1, delay_cost=1)
	S += t7_t2_t4_mem0 >= 60
	t7_t2_t4_mem0 += ADD_mem[0]

	t7_t2_t4_mem1 = S.Task('t7_t2_t4_mem1', length=1, delay_cost=1)
	S += t7_t2_t4_mem1 >= 60
	t7_t2_t4_mem1 += ADD_mem[2]

	t0_t2_t4_in = S.Task('t0_t2_t4_in', length=1, delay_cost=1)
	S += t0_t2_t4_in >= 61
	t0_t2_t4_in += MUL_in[0]

	t0_t2_t4_mem0 = S.Task('t0_t2_t4_mem0', length=1, delay_cost=1)
	S += t0_t2_t4_mem0 >= 61
	t0_t2_t4_mem0 += ADD_mem[1]

	t0_t2_t4_mem1 = S.Task('t0_t2_t4_mem1', length=1, delay_cost=1)
	S += t0_t2_t4_mem1 >= 61
	t0_t2_t4_mem1 += ADD_mem[0]

	t10_s01_mem0 = S.Task('t10_s01_mem0', length=1, delay_cost=1)
	S += t10_s01_mem0 >= 61
	t10_s01_mem0 += ADD_mem[3]

	t10_s01_mem1 = S.Task('t10_s01_mem1', length=1, delay_cost=1)
	S += t10_s01_mem1 >= 61
	t10_s01_mem1 += ADD_mem[0]

	t10_t01 = S.Task('t10_t01', length=1, delay_cost=1)
	S += t10_t01 >= 61
	t10_t01 += ADD[1]

	t510 = S.Task('t510', length=1, delay_cost=1)
	S += t510 >= 61
	t510 += ADD[2]

	t5_t41 = S.Task('t5_t41', length=1, delay_cost=1)
	S += t5_t41 >= 61
	t5_t41 += ADD[0]

	t7_t2_t4 = S.Task('t7_t2_t4', length=7, delay_cost=1)
	S += t7_t2_t4 >= 61
	t7_t2_t4 += MUL[0]

	t7_t31_mem0 = S.Task('t7_t31_mem0', length=1, delay_cost=1)
	S += t7_t31_mem0 >= 61
	t7_t31_mem0 += MUL_mem[0]

	t7_t31_mem1 = S.Task('t7_t31_mem1', length=1, delay_cost=1)
	S += t7_t31_mem1 >= 61
	t7_t31_mem1 += ADD_mem[2]

	t0_t2_t4 = S.Task('t0_t2_t4', length=7, delay_cost=1)
	S += t0_t2_t4 >= 62
	t0_t2_t4 += MUL[0]

	t10_s00_mem0 = S.Task('t10_s00_mem0', length=1, delay_cost=1)
	S += t10_s00_mem0 >= 62
	t10_s00_mem0 += ADD_mem[0]

	t10_s00_mem1 = S.Task('t10_s00_mem1', length=1, delay_cost=1)
	S += t10_s00_mem1 >= 62
	t10_s00_mem1 += ADD_mem[3]

	t10_s01 = S.Task('t10_s01', length=1, delay_cost=1)
	S += t10_s01 >= 62
	t10_s01 += ADD[3]

	t10_t51_mem0 = S.Task('t10_t51_mem0', length=1, delay_cost=1)
	S += t10_t51_mem0 >= 62
	t10_t51_mem0 += ADD_mem[1]

	t10_t51_mem1 = S.Task('t10_t51_mem1', length=1, delay_cost=1)
	S += t10_t51_mem1 >= 62
	t10_t51_mem1 += ADD_mem[3]

	t2_t1_t0_in = S.Task('t2_t1_t0_in', length=1, delay_cost=1)
	S += t2_t1_t0_in >= 62
	t2_t1_t0_in += MUL_in[0]

	t2_t1_t0_mem0 = S.Task('t2_t1_t0_mem0', length=1, delay_cost=1)
	S += t2_t1_t0_mem0 >= 62
	t2_t1_t0_mem0 += INPUT_mem_r

	t2_t1_t0_mem1 = S.Task('t2_t1_t0_mem1', length=1, delay_cost=1)
	S += t2_t1_t0_mem1 >= 62
	t2_t1_t0_mem1 += ADD_mem[2]

	t511_mem0 = S.Task('t511_mem0', length=1, delay_cost=1)
	S += t511_mem0 >= 62
	t511_mem0 += ADD_mem[0]

	t511_mem1 = S.Task('t511_mem1', length=1, delay_cost=1)
	S += t511_mem1 >= 62
	t511_mem1 += ADD_mem[1]

	t610_mem0 = S.Task('t610_mem0', length=1, delay_cost=1)
	S += t610_mem0 >= 62
	t610_mem0 += ADD_mem[2]

	t7_t31 = S.Task('t7_t31', length=1, delay_cost=1)
	S += t7_t31 >= 62
	t7_t31 += ADD[1]

	t1001_mem0 = S.Task('t1001_mem0', length=1, delay_cost=1)
	S += t1001_mem0 >= 63
	t1001_mem0 += ADD_mem[1]

	t1001_mem1 = S.Task('t1001_mem1', length=1, delay_cost=1)
	S += t1001_mem1 >= 63
	t1001_mem1 += ADD_mem[3]

	t10_s00 = S.Task('t10_s00', length=1, delay_cost=1)
	S += t10_s00 >= 63
	t10_s00 += ADD[2]

	t10_t51 = S.Task('t10_t51', length=1, delay_cost=1)
	S += t10_t51 >= 63
	t10_t51 += ADD[0]

	t1_t2_t4_in = S.Task('t1_t2_t4_in', length=1, delay_cost=1)
	S += t1_t2_t4_in >= 63
	t1_t2_t4_in += MUL_in[0]

	t1_t2_t4_mem0 = S.Task('t1_t2_t4_mem0', length=1, delay_cost=1)
	S += t1_t2_t4_mem0 >= 63
	t1_t2_t4_mem0 += ADD_mem[2]

	t1_t2_t4_mem1 = S.Task('t1_t2_t4_mem1', length=1, delay_cost=1)
	S += t1_t2_t4_mem1 >= 63
	t1_t2_t4_mem1 += ADD_mem[2]

	t2_t1_t0 = S.Task('t2_t1_t0', length=7, delay_cost=1)
	S += t2_t1_t0 >= 63
	t2_t1_t0 += MUL[0]

	t511 = S.Task('t511', length=1, delay_cost=1)
	S += t511 >= 63
	t511 += ADD[3]

	t610 = S.Task('t610', length=1, delay_cost=1)
	S += t610 >= 63
	t610 += ADD[1]

	t711_mem0 = S.Task('t711_mem0', length=1, delay_cost=1)
	S += t711_mem0 >= 63
	t711_mem0 += ADD_mem[1]

	t0_t2_t5_mem0 = S.Task('t0_t2_t5_mem0', length=1, delay_cost=1)
	S += t0_t2_t5_mem0 >= 64
	t0_t2_t5_mem0 += MUL_mem[0]

	t0_t2_t5_mem1 = S.Task('t0_t2_t5_mem1', length=1, delay_cost=1)
	S += t0_t2_t5_mem1 >= 64
	t0_t2_t5_mem1 += MUL_mem[0]

	t1000_mem0 = S.Task('t1000_mem0', length=1, delay_cost=1)
	S += t1000_mem0 >= 64
	t1000_mem0 += ADD_mem[2]

	t1000_mem1 = S.Task('t1000_mem1', length=1, delay_cost=1)
	S += t1000_mem1 >= 64
	t1000_mem1 += ADD_mem[2]

	t1001 = S.Task('t1001', length=1, delay_cost=1)
	S += t1001 >= 64
	t1001 += ADD[1]

	t1011_mem0 = S.Task('t1011_mem0', length=1, delay_cost=1)
	S += t1011_mem0 >= 64
	t1011_mem0 += ADD_mem[0]

	t1011_mem1 = S.Task('t1011_mem1', length=1, delay_cost=1)
	S += t1011_mem1 >= 64
	t1011_mem1 += ADD_mem[0]

	t1_t2_t4 = S.Task('t1_t2_t4', length=7, delay_cost=1)
	S += t1_t2_t4 >= 64
	t1_t2_t4 += MUL[0]

	t2_t1_t1_in = S.Task('t2_t1_t1_in', length=1, delay_cost=1)
	S += t2_t1_t1_in >= 64
	t2_t1_t1_in += MUL_in[0]

	t2_t1_t1_mem0 = S.Task('t2_t1_t1_mem0', length=1, delay_cost=1)
	S += t2_t1_t1_mem0 >= 64
	t2_t1_t1_mem0 += INPUT_mem_r

	t2_t1_t1_mem1 = S.Task('t2_t1_t1_mem1', length=1, delay_cost=1)
	S += t2_t1_t1_mem1 >= 64
	t2_t1_t1_mem1 += ADD_mem[3]

	t711 = S.Task('t711', length=1, delay_cost=1)
	S += t711 >= 64
	t711 += ADD[2]

	t7_t41_mem0 = S.Task('t7_t41_mem0', length=1, delay_cost=1)
	S += t7_t41_mem0 >= 64
	t7_t41_mem0 += ADD_mem[1]

	t7_t41_mem1 = S.Task('t7_t41_mem1', length=1, delay_cost=1)
	S += t7_t41_mem1 >= 64
	t7_t41_mem1 += ADD_mem[1]

	t0_t2_t5 = S.Task('t0_t2_t5', length=1, delay_cost=1)
	S += t0_t2_t5 >= 65
	t0_t2_t5 += ADD[3]

	t1000 = S.Task('t1000', length=1, delay_cost=1)
	S += t1000 >= 65
	t1000 += ADD[0]

	t1011 = S.Task('t1011', length=1, delay_cost=1)
	S += t1011 >= 65
	t1011 += ADD[1]

	t2_t1_t1 = S.Task('t2_t1_t1', length=7, delay_cost=1)
	S += t2_t1_t1 >= 65
	t2_t1_t1 += MUL[0]

	t7_t20_mem0 = S.Task('t7_t20_mem0', length=1, delay_cost=1)
	S += t7_t20_mem0 >= 65
	t7_t20_mem0 += MUL_mem[0]

	t7_t20_mem1 = S.Task('t7_t20_mem1', length=1, delay_cost=1)
	S += t7_t20_mem1 >= 65
	t7_t20_mem1 += MUL_mem[0]

	t7_t40_mem0 = S.Task('t7_t40_mem0', length=1, delay_cost=1)
	S += t7_t40_mem0 >= 65
	t7_t40_mem0 += ADD_mem[1]

	t7_t40_mem1 = S.Task('t7_t40_mem1', length=1, delay_cost=1)
	S += t7_t40_mem1 >= 65
	t7_t40_mem1 += ADD_mem[1]

	t7_t41 = S.Task('t7_t41', length=1, delay_cost=1)
	S += t7_t41 >= 65
	t7_t41 += ADD[2]

	t811_mem0 = S.Task('t811_mem0', length=1, delay_cost=1)
	S += t811_mem0 >= 65
	t811_mem0 += ADD_mem[2]

	t7_t20 = S.Task('t7_t20', length=1, delay_cost=1)
	S += t7_t20 >= 66
	t7_t20 += ADD[3]

	t7_t2_t5_mem0 = S.Task('t7_t2_t5_mem0', length=1, delay_cost=1)
	S += t7_t2_t5_mem0 >= 66
	t7_t2_t5_mem0 += MUL_mem[0]

	t7_t2_t5_mem1 = S.Task('t7_t2_t5_mem1', length=1, delay_cost=1)
	S += t7_t2_t5_mem1 >= 66
	t7_t2_t5_mem1 += MUL_mem[0]

	t7_t40 = S.Task('t7_t40', length=1, delay_cost=1)
	S += t7_t40 >= 66
	t7_t40 += ADD[0]

	t7_t51_mem0 = S.Task('t7_t51_mem0', length=1, delay_cost=1)
	S += t7_t51_mem0 >= 66
	t7_t51_mem0 += ADD_mem[1]

	t7_t51_mem1 = S.Task('t7_t51_mem1', length=1, delay_cost=1)
	S += t7_t51_mem1 >= 66
	t7_t51_mem1 += ADD_mem[2]

	t811 = S.Task('t811', length=1, delay_cost=1)
	S += t811 >= 66
	t811 += ADD[2]

	t1_t2_t5_mem0 = S.Task('t1_t2_t5_mem0', length=1, delay_cost=1)
	S += t1_t2_t5_mem0 >= 67
	t1_t2_t5_mem0 += MUL_mem[0]

	t1_t2_t5_mem1 = S.Task('t1_t2_t5_mem1', length=1, delay_cost=1)
	S += t1_t2_t5_mem1 >= 67
	t1_t2_t5_mem1 += MUL_mem[0]

	t7_t2_t5 = S.Task('t7_t2_t5', length=1, delay_cost=1)
	S += t7_t2_t5 >= 67
	t7_t2_t5 += ADD[3]

	t7_t50_mem0 = S.Task('t7_t50_mem0', length=1, delay_cost=1)
	S += t7_t50_mem0 >= 67
	t7_t50_mem0 += ADD_mem[1]

	t7_t50_mem1 = S.Task('t7_t50_mem1', length=1, delay_cost=1)
	S += t7_t50_mem1 >= 67
	t7_t50_mem1 += ADD_mem[0]

	t7_t51 = S.Task('t7_t51', length=1, delay_cost=1)
	S += t7_t51 >= 67
	t7_t51 += ADD[2]

	t1_t20_mem0 = S.Task('t1_t20_mem0', length=1, delay_cost=1)
	S += t1_t20_mem0 >= 68
	t1_t20_mem0 += MUL_mem[0]

	t1_t20_mem1 = S.Task('t1_t20_mem1', length=1, delay_cost=1)
	S += t1_t20_mem1 >= 68
	t1_t20_mem1 += MUL_mem[0]

	t1_t2_t5 = S.Task('t1_t2_t5', length=1, delay_cost=1)
	S += t1_t2_t5 >= 68
	t1_t2_t5 += ADD[3]

	t7_t50 = S.Task('t7_t50', length=1, delay_cost=1)
	S += t7_t50 >= 68
	t7_t50 += ADD[1]

	t0_t21_mem0 = S.Task('t0_t21_mem0', length=1, delay_cost=1)
	S += t0_t21_mem0 >= 69
	t0_t21_mem0 += MUL_mem[0]

	t0_t21_mem1 = S.Task('t0_t21_mem1', length=1, delay_cost=1)
	S += t0_t21_mem1 >= 69
	t0_t21_mem1 += ADD_mem[3]

	t1_t20 = S.Task('t1_t20', length=1, delay_cost=1)
	S += t1_t20 >= 69
	t1_t20 += ADD[0]

	t7_t21_mem0 = S.Task('t7_t21_mem0', length=1, delay_cost=1)
	S += t7_t21_mem0 >= 69
	t7_t21_mem0 += MUL_mem[0]

	t7_t21_mem1 = S.Task('t7_t21_mem1', length=1, delay_cost=1)
	S += t7_t21_mem1 >= 69
	t7_t21_mem1 += ADD_mem[3]

	t0_t20_mem0 = S.Task('t0_t20_mem0', length=1, delay_cost=1)
	S += t0_t20_mem0 >= 70
	t0_t20_mem0 += MUL_mem[0]

	t0_t20_mem1 = S.Task('t0_t20_mem1', length=1, delay_cost=1)
	S += t0_t20_mem1 >= 70
	t0_t20_mem1 += MUL_mem[0]

	t0_t21 = S.Task('t0_t21', length=1, delay_cost=1)
	S += t0_t21 >= 70
	t0_t21 += ADD[2]

	t7_t21 = S.Task('t7_t21', length=1, delay_cost=1)
	S += t7_t21 >= 70
	t7_t21 += ADD[3]

	t0_t20 = S.Task('t0_t20', length=1, delay_cost=1)
	S += t0_t20 >= 71
	t0_t20 += ADD[3]

	t1_t21_mem0 = S.Task('t1_t21_mem0', length=1, delay_cost=1)
	S += t1_t21_mem0 >= 71
	t1_t21_mem0 += MUL_mem[0]

	t1_t21_mem1 = S.Task('t1_t21_mem1', length=1, delay_cost=1)
	S += t1_t21_mem1 >= 71
	t1_t21_mem1 += ADD_mem[3]

	t1_t21 = S.Task('t1_t21', length=1, delay_cost=1)
	S += t1_t21 >= 72
	t1_t21 += ADD[2]


	# new tasks
	t000 = S.Task('t000', length=1, delay_cost=1)
	t000 += alt(ADD)

	t000_mem0 = S.Task('t000_mem0', length=1, delay_cost=1)
	t000_mem0 += ADD_mem[3]
	S += 72 < t000_mem0
	S += t000_mem0 <= t000

	t000_mem1 = S.Task('t000_mem1', length=1, delay_cost=1)
	t000_mem1 += ADD_mem[2]
	S += 37 < t000_mem1
	S += t000_mem1 <= t000

	t001 = S.Task('t001', length=1, delay_cost=1)
	t001 += alt(ADD)

	t001_mem0 = S.Task('t001_mem0', length=1, delay_cost=1)
	t001_mem0 += ADD_mem[2]
	S += 71 < t001_mem0
	S += t001_mem0 <= t001

	t001_mem1 = S.Task('t001_mem1', length=1, delay_cost=1)
	t001_mem1 += ADD_mem[0]
	S += 36 < t001_mem1
	S += t001_mem1 <= t001

	t100 = S.Task('t100', length=1, delay_cost=1)
	t100 += alt(ADD)

	t100_mem0 = S.Task('t100_mem0', length=1, delay_cost=1)
	t100_mem0 += ADD_mem[0]
	S += 70 < t100_mem0
	S += t100_mem0 <= t100

	t100_mem1 = S.Task('t100_mem1', length=1, delay_cost=1)
	t100_mem1 += ADD_mem[1]
	S += 52 < t100_mem1
	S += t100_mem1 <= t100

	t101 = S.Task('t101', length=1, delay_cost=1)
	t101 += alt(ADD)

	t101_mem0 = S.Task('t101_mem0', length=1, delay_cost=1)
	t101_mem0 += ADD_mem[2]
	S += 73 < t101_mem0
	S += t101_mem0 <= t101

	t101_mem1 = S.Task('t101_mem1', length=1, delay_cost=1)
	t101_mem1 += ADD_mem[1]
	S += 53 < t101_mem1
	S += t101_mem1 <= t101

	t2_t1_t4_in = S.Task('t2_t1_t4_in', length=1, delay_cost=1)
	t2_t1_t4_in += alt(MUL_in)
	t2_t1_t4 = S.Task('t2_t1_t4', length=7, delay_cost=1)
	t2_t1_t4 += alt(MUL)
	S += t2_t1_t4>=t2_t1_t4_in

	t2_t1_t4_mem0 = S.Task('t2_t1_t4_mem0', length=1, delay_cost=1)
	t2_t1_t4_mem0 += ADD_mem[1]
	S += 26 < t2_t1_t4_mem0
	S += t2_t1_t4_mem0 <= t2_t1_t4

	t2_t1_t4_mem1 = S.Task('t2_t1_t4_mem1', length=1, delay_cost=1)
	t2_t1_t4_mem1 += ADD_mem[2]
	S += 54 < t2_t1_t4_mem1
	S += t2_t1_t4_mem1 <= t2_t1_t4

	t2_t10 = S.Task('t2_t10', length=1, delay_cost=1)
	t2_t10 += alt(ADD)

	t2_t10_mem0 = S.Task('t2_t10_mem0', length=1, delay_cost=1)
	t2_t10_mem0 += MUL_mem[0]
	S += 70 < t2_t10_mem0
	S += t2_t10_mem0 <= t2_t10

	t2_t10_mem1 = S.Task('t2_t10_mem1', length=1, delay_cost=1)
	t2_t10_mem1 += MUL_mem[0]
	S += 72 < t2_t10_mem1
	S += t2_t10_mem1 <= t2_t10

	t2_t1_t5 = S.Task('t2_t1_t5', length=1, delay_cost=1)
	t2_t1_t5 += alt(ADD)

	t2_t1_t5_mem0 = S.Task('t2_t1_t5_mem0', length=1, delay_cost=1)
	t2_t1_t5_mem0 += MUL_mem[0]
	S += 70 < t2_t1_t5_mem0
	S += t2_t1_t5_mem0 <= t2_t1_t5

	t2_t1_t5_mem1 = S.Task('t2_t1_t5_mem1', length=1, delay_cost=1)
	t2_t1_t5_mem1 += MUL_mem[0]
	S += 72 < t2_t1_t5_mem1
	S += t2_t1_t5_mem1 <= t2_t1_t5

	t600 = S.Task('t600', length=1, delay_cost=1)
	t600 += alt(ADD)

	t600_mem0 = S.Task('t600_mem0', length=1, delay_cost=1)
	t600_mem0 += ADD_mem[3]
	S += 26 < t600_mem0
	S += t600_mem0 <= t600

	t601 = S.Task('t601', length=1, delay_cost=1)
	t601 += alt(ADD)

	t601_mem0 = S.Task('t601_mem0', length=1, delay_cost=1)
	t601_mem0 += ADD_mem[1]
	S += 28 < t601_mem0
	S += t601_mem0 <= t601

	t611 = S.Task('t611', length=1, delay_cost=1)
	t611 += alt(ADD)

	t611_mem0 = S.Task('t611_mem0', length=1, delay_cost=1)
	t611_mem0 += ADD_mem[3]
	S += 64 < t611_mem0
	S += t611_mem0 <= t611

	t700 = S.Task('t700', length=1, delay_cost=1)
	t700 += alt(ADD)

	t700_mem0 = S.Task('t700_mem0', length=1, delay_cost=1)
	t700_mem0 += ADD_mem[3]
	S += 67 < t700_mem0
	S += t700_mem0 <= t700

	t700_mem1 = S.Task('t700_mem1', length=1, delay_cost=1)
	t700_mem1 += ADD_mem[1]
	S += 69 < t700_mem1
	S += t700_mem1 <= t700

	t701 = S.Task('t701', length=1, delay_cost=1)
	t701 += alt(ADD)

	t701_mem0 = S.Task('t701_mem0', length=1, delay_cost=1)
	t701_mem0 += ADD_mem[3]
	S += 71 < t701_mem0
	S += t701_mem0 <= t701

	t701_mem1 = S.Task('t701_mem1', length=1, delay_cost=1)
	t701_mem1 += ADD_mem[2]
	S += 68 < t701_mem1
	S += t701_mem1 <= t701

	t911 = S.Task('t911', length=1, delay_cost=1)
	t911 += alt(ADD)

	t911_mem0 = S.Task('t911_mem0', length=1, delay_cost=1)
	t911_mem0 += ADD_mem[2]
	S += 67 < t911_mem0
	S += t911_mem0 <= t911

	t911_mem1 = S.Task('t911_mem1', length=1, delay_cost=1)
	t911_mem1 += ADD_mem[2]
	S += 65 < t911_mem1
	S += t911_mem1 <= t911

	t1100 = S.Task('t1100', length=1, delay_cost=1)
	t1100 += alt(ADD)

	t1100_mem0 = S.Task('t1100_mem0', length=1, delay_cost=1)
	t1100_mem0 += ADD_mem[0]
	S += 66 < t1100_mem0
	S += t1100_mem0 <= t1100

	t1101 = S.Task('t1101', length=1, delay_cost=1)
	t1101 += alt(ADD)

	t1101_mem0 = S.Task('t1101_mem0', length=1, delay_cost=1)
	t1101_mem0 += ADD_mem[1]
	S += 65 < t1101_mem0
	S += t1101_mem0 <= t1101

	t1111 = S.Task('t1111', length=1, delay_cost=1)
	t1111 += alt(ADD)

	t1111_mem0 = S.Task('t1111_mem0', length=1, delay_cost=1)
	t1111_mem0 += ADD_mem[1]
	S += 66 < t1111_mem0
	S += t1111_mem0 <= t1111

	t12_t1_t0_in = S.Task('t12_t1_t0_in', length=1, delay_cost=1)
	t12_t1_t0_in += alt(MUL_in)
	t12_t1_t0 = S.Task('t12_t1_t0', length=7, delay_cost=1)
	t12_t1_t0 += alt(MUL)
	S += t12_t1_t0>=t12_t1_t0_in

	t12_t1_t0_mem0 = S.Task('t12_t1_t0_mem0', length=1, delay_cost=1)
	t12_t1_t0_mem0 += ADD_mem[1]
	S += 19 < t12_t1_t0_mem0
	S += t12_t1_t0_mem0 <= t12_t1_t0

	t12_t1_t0_mem1 = S.Task('t12_t1_t0_mem1', length=1, delay_cost=1)
	t12_t1_t0_mem1 += ADD_mem[2]
	S += 60 < t12_t1_t0_mem1
	S += t12_t1_t0_mem1 <= t12_t1_t0

	c0010_in = S.Task('c0010_in', length=1, delay_cost=1)
	c0010_in += alt(MUL_in)
	c0010 = S.Task('c0010', length=7, delay_cost=1)
	c0010 += alt(MUL)
	S += c0010>=c0010_in

	S += 0<c0010

	c0010_mem0 = S.Task('c0010_mem0', length=1, delay_cost=1)
	c0010_mem0 += ADD_mem[2]
	S += 60 < c0010_mem0
	S += c0010_mem0 <= c0010

	c0010_mem1 = S.Task('c0010_mem1', length=1, delay_cost=1)
	c0010_mem1 += INPUT_mem_r
	S += c0010_mem1 <= c0010

	c0010_w = S.Task('c0010_w', length=1, delay_cost=1)
	c0010_w += alt(INPUT_mem_w)
	S += c0010 <= c0010_w

	c1010_in = S.Task('c1010_in', length=1, delay_cost=1)
	c1010_in += alt(MUL_in)
	c1010 = S.Task('c1010', length=7, delay_cost=1)
	c1010 += alt(MUL)
	S += c1010>=c1010_in

	S += 0<c1010

	c1010_mem0 = S.Task('c1010_mem0', length=1, delay_cost=1)
	c1010_mem0 += ADD_mem[3]
	S += 48 < c1010_mem0
	S += c1010_mem0 <= c1010

	c1010_mem1 = S.Task('c1010_mem1', length=1, delay_cost=1)
	c1010_mem1 += INPUT_mem_r
	S += c1010_mem1 <= c1010

	c1010_w = S.Task('c1010_w', length=1, delay_cost=1)
	c1010_w += alt(INPUT_mem_w)
	S += c1010 <= c1010_w

	t2_t0_t0_in = S.Task('t2_t0_t0_in', length=1, delay_cost=1)
	t2_t0_t0_in += alt(MUL_in)
	t2_t0_t0 = S.Task('t2_t0_t0', length=7, delay_cost=1)
	t2_t0_t0 += alt(MUL)
	S += t2_t0_t0>=t2_t0_t0_in

	t2_t0_t0_mem0 = S.Task('t2_t0_t0_mem0', length=1, delay_cost=1)
	t2_t0_t0_mem0 += INPUT_mem_r
	S += t2_t0_t0_mem0 <= t2_t0_t0

	t2_t0_t0_mem1 = S.Task('t2_t0_t0_mem1', length=1, delay_cost=1)
	t2_t0_t0_mem1 += alt(ADD_mem)
	S += (t100*ADD[0]) < t2_t0_t0_mem1*ADD_mem[0]
	S += (t100*ADD[1]) < t2_t0_t0_mem1*ADD_mem[1]
	S += (t100*ADD[2]) < t2_t0_t0_mem1*ADD_mem[2]
	S += (t100*ADD[3]) < t2_t0_t0_mem1*ADD_mem[3]
	S += t2_t0_t0_mem1 <= t2_t0_t0

	t2_t0_t1_in = S.Task('t2_t0_t1_in', length=1, delay_cost=1)
	t2_t0_t1_in += alt(MUL_in)
	t2_t0_t1 = S.Task('t2_t0_t1', length=7, delay_cost=1)
	t2_t0_t1 += alt(MUL)
	S += t2_t0_t1>=t2_t0_t1_in

	t2_t0_t1_mem0 = S.Task('t2_t0_t1_mem0', length=1, delay_cost=1)
	t2_t0_t1_mem0 += INPUT_mem_r
	S += t2_t0_t1_mem0 <= t2_t0_t1

	t2_t0_t1_mem1 = S.Task('t2_t0_t1_mem1', length=1, delay_cost=1)
	t2_t0_t1_mem1 += alt(ADD_mem)
	S += (t101*ADD[0]) < t2_t0_t1_mem1*ADD_mem[0]
	S += (t101*ADD[1]) < t2_t0_t1_mem1*ADD_mem[1]
	S += (t101*ADD[2]) < t2_t0_t1_mem1*ADD_mem[2]
	S += (t101*ADD[3]) < t2_t0_t1_mem1*ADD_mem[3]
	S += t2_t0_t1_mem1 <= t2_t0_t1

	t2_t0_t3 = S.Task('t2_t0_t3', length=1, delay_cost=1)
	t2_t0_t3 += alt(ADD)

	t2_t0_t3_mem0 = S.Task('t2_t0_t3_mem0', length=1, delay_cost=1)
	t2_t0_t3_mem0 += alt(ADD_mem)
	S += (t100*ADD[0]) < t2_t0_t3_mem0*ADD_mem[0]
	S += (t100*ADD[1]) < t2_t0_t3_mem0*ADD_mem[1]
	S += (t100*ADD[2]) < t2_t0_t3_mem0*ADD_mem[2]
	S += (t100*ADD[3]) < t2_t0_t3_mem0*ADD_mem[3]
	S += t2_t0_t3_mem0 <= t2_t0_t3

	t2_t0_t3_mem1 = S.Task('t2_t0_t3_mem1', length=1, delay_cost=1)
	t2_t0_t3_mem1 += alt(ADD_mem)
	S += (t101*ADD[0]) < t2_t0_t3_mem1*ADD_mem[0]
	S += (t101*ADD[1]) < t2_t0_t3_mem1*ADD_mem[1]
	S += (t101*ADD[2]) < t2_t0_t3_mem1*ADD_mem[2]
	S += (t101*ADD[3]) < t2_t0_t3_mem1*ADD_mem[3]
	S += t2_t0_t3_mem1 <= t2_t0_t3

	t2_t11 = S.Task('t2_t11', length=1, delay_cost=1)
	t2_t11 += alt(ADD)

	t2_t11_mem0 = S.Task('t2_t11_mem0', length=1, delay_cost=1)
	t2_t11_mem0 += alt(MUL_mem)
	S += (t2_t1_t4*MUL[0]) < t2_t11_mem0*MUL_mem[0]
	S += t2_t11_mem0 <= t2_t11

	t2_t11_mem1 = S.Task('t2_t11_mem1', length=1, delay_cost=1)
	t2_t11_mem1 += alt(ADD_mem)
	S += (t2_t1_t5*ADD[0]) < t2_t11_mem1*ADD_mem[0]
	S += (t2_t1_t5*ADD[1]) < t2_t11_mem1*ADD_mem[1]
	S += (t2_t1_t5*ADD[2]) < t2_t11_mem1*ADD_mem[2]
	S += (t2_t1_t5*ADD[3]) < t2_t11_mem1*ADD_mem[3]
	S += t2_t11_mem1 <= t2_t11

	t2_t30 = S.Task('t2_t30', length=1, delay_cost=1)
	t2_t30 += alt(ADD)

	t2_t30_mem0 = S.Task('t2_t30_mem0', length=1, delay_cost=1)
	t2_t30_mem0 += alt(ADD_mem)
	S += (t100*ADD[0]) < t2_t30_mem0*ADD_mem[0]
	S += (t100*ADD[1]) < t2_t30_mem0*ADD_mem[1]
	S += (t100*ADD[2]) < t2_t30_mem0*ADD_mem[2]
	S += (t100*ADD[3]) < t2_t30_mem0*ADD_mem[3]
	S += t2_t30_mem0 <= t2_t30

	t2_t30_mem1 = S.Task('t2_t30_mem1', length=1, delay_cost=1)
	t2_t30_mem1 += ADD_mem[2]
	S += 17 < t2_t30_mem1
	S += t2_t30_mem1 <= t2_t30

	t2_t31 = S.Task('t2_t31', length=1, delay_cost=1)
	t2_t31 += alt(ADD)

	t2_t31_mem0 = S.Task('t2_t31_mem0', length=1, delay_cost=1)
	t2_t31_mem0 += alt(ADD_mem)
	S += (t101*ADD[0]) < t2_t31_mem0*ADD_mem[0]
	S += (t101*ADD[1]) < t2_t31_mem0*ADD_mem[1]
	S += (t101*ADD[2]) < t2_t31_mem0*ADD_mem[2]
	S += (t101*ADD[3]) < t2_t31_mem0*ADD_mem[3]
	S += t2_t31_mem0 <= t2_t31

	t2_t31_mem1 = S.Task('t2_t31_mem1', length=1, delay_cost=1)
	t2_t31_mem1 += ADD_mem[3]
	S += 52 < t2_t31_mem1
	S += t2_t31_mem1 <= t2_t31

	t800 = S.Task('t800', length=1, delay_cost=1)
	t800 += alt(ADD)

	t800_mem0 = S.Task('t800_mem0', length=1, delay_cost=1)
	t800_mem0 += alt(ADD_mem)
	S += (t700*ADD[0]) < t800_mem0*ADD_mem[0]
	S += (t700*ADD[1]) < t800_mem0*ADD_mem[1]
	S += (t700*ADD[2]) < t800_mem0*ADD_mem[2]
	S += (t700*ADD[3]) < t800_mem0*ADD_mem[3]
	S += t800_mem0 <= t800

	t801 = S.Task('t801', length=1, delay_cost=1)
	t801 += alt(ADD)

	t801_mem0 = S.Task('t801_mem0', length=1, delay_cost=1)
	t801_mem0 += alt(ADD_mem)
	S += (t701*ADD[0]) < t801_mem0*ADD_mem[0]
	S += (t701*ADD[1]) < t801_mem0*ADD_mem[1]
	S += (t701*ADD[2]) < t801_mem0*ADD_mem[2]
	S += (t701*ADD[3]) < t801_mem0*ADD_mem[3]
	S += t801_mem0 <= t801

	t12_t0_t0_in = S.Task('t12_t0_t0_in', length=1, delay_cost=1)
	t12_t0_t0_in += alt(MUL_in)
	t12_t0_t0 = S.Task('t12_t0_t0', length=7, delay_cost=1)
	t12_t0_t0 += alt(MUL)
	S += t12_t0_t0>=t12_t0_t0_in

	t12_t0_t0_mem0 = S.Task('t12_t0_t0_mem0', length=1, delay_cost=1)
	t12_t0_t0_mem0 += alt(ADD_mem)
	S += (t000*ADD[0]) < t12_t0_t0_mem0*ADD_mem[0]
	S += (t000*ADD[1]) < t12_t0_t0_mem0*ADD_mem[1]
	S += (t000*ADD[2]) < t12_t0_t0_mem0*ADD_mem[2]
	S += (t000*ADD[3]) < t12_t0_t0_mem0*ADD_mem[3]
	S += t12_t0_t0_mem0 <= t12_t0_t0

	t12_t0_t0_mem1 = S.Task('t12_t0_t0_mem1', length=1, delay_cost=1)
	t12_t0_t0_mem1 += alt(ADD_mem)
	S += (t1100*ADD[0]) < t12_t0_t0_mem1*ADD_mem[0]
	S += (t1100*ADD[1]) < t12_t0_t0_mem1*ADD_mem[1]
	S += (t1100*ADD[2]) < t12_t0_t0_mem1*ADD_mem[2]
	S += (t1100*ADD[3]) < t12_t0_t0_mem1*ADD_mem[3]
	S += t12_t0_t0_mem1 <= t12_t0_t0

	t12_t0_t1_in = S.Task('t12_t0_t1_in', length=1, delay_cost=1)
	t12_t0_t1_in += alt(MUL_in)
	t12_t0_t1 = S.Task('t12_t0_t1', length=7, delay_cost=1)
	t12_t0_t1 += alt(MUL)
	S += t12_t0_t1>=t12_t0_t1_in

	t12_t0_t1_mem0 = S.Task('t12_t0_t1_mem0', length=1, delay_cost=1)
	t12_t0_t1_mem0 += alt(ADD_mem)
	S += (t001*ADD[0]) < t12_t0_t1_mem0*ADD_mem[0]
	S += (t001*ADD[1]) < t12_t0_t1_mem0*ADD_mem[1]
	S += (t001*ADD[2]) < t12_t0_t1_mem0*ADD_mem[2]
	S += (t001*ADD[3]) < t12_t0_t1_mem0*ADD_mem[3]
	S += t12_t0_t1_mem0 <= t12_t0_t1

	t12_t0_t1_mem1 = S.Task('t12_t0_t1_mem1', length=1, delay_cost=1)
	t12_t0_t1_mem1 += alt(ADD_mem)
	S += (t1101*ADD[0]) < t12_t0_t1_mem1*ADD_mem[0]
	S += (t1101*ADD[1]) < t12_t0_t1_mem1*ADD_mem[1]
	S += (t1101*ADD[2]) < t12_t0_t1_mem1*ADD_mem[2]
	S += (t1101*ADD[3]) < t12_t0_t1_mem1*ADD_mem[3]
	S += t12_t0_t1_mem1 <= t12_t0_t1

	t12_t0_t2 = S.Task('t12_t0_t2', length=1, delay_cost=1)
	t12_t0_t2 += alt(ADD)

	t12_t0_t2_mem0 = S.Task('t12_t0_t2_mem0', length=1, delay_cost=1)
	t12_t0_t2_mem0 += alt(ADD_mem)
	S += (t000*ADD[0]) < t12_t0_t2_mem0*ADD_mem[0]
	S += (t000*ADD[1]) < t12_t0_t2_mem0*ADD_mem[1]
	S += (t000*ADD[2]) < t12_t0_t2_mem0*ADD_mem[2]
	S += (t000*ADD[3]) < t12_t0_t2_mem0*ADD_mem[3]
	S += t12_t0_t2_mem0 <= t12_t0_t2

	t12_t0_t2_mem1 = S.Task('t12_t0_t2_mem1', length=1, delay_cost=1)
	t12_t0_t2_mem1 += alt(ADD_mem)
	S += (t001*ADD[0]) < t12_t0_t2_mem1*ADD_mem[0]
	S += (t001*ADD[1]) < t12_t0_t2_mem1*ADD_mem[1]
	S += (t001*ADD[2]) < t12_t0_t2_mem1*ADD_mem[2]
	S += (t001*ADD[3]) < t12_t0_t2_mem1*ADD_mem[3]
	S += t12_t0_t2_mem1 <= t12_t0_t2

	t12_t0_t3 = S.Task('t12_t0_t3', length=1, delay_cost=1)
	t12_t0_t3 += alt(ADD)

	t12_t0_t3_mem0 = S.Task('t12_t0_t3_mem0', length=1, delay_cost=1)
	t12_t0_t3_mem0 += alt(ADD_mem)
	S += (t1100*ADD[0]) < t12_t0_t3_mem0*ADD_mem[0]
	S += (t1100*ADD[1]) < t12_t0_t3_mem0*ADD_mem[1]
	S += (t1100*ADD[2]) < t12_t0_t3_mem0*ADD_mem[2]
	S += (t1100*ADD[3]) < t12_t0_t3_mem0*ADD_mem[3]
	S += t12_t0_t3_mem0 <= t12_t0_t3

	t12_t0_t3_mem1 = S.Task('t12_t0_t3_mem1', length=1, delay_cost=1)
	t12_t0_t3_mem1 += alt(ADD_mem)
	S += (t1101*ADD[0]) < t12_t0_t3_mem1*ADD_mem[0]
	S += (t1101*ADD[1]) < t12_t0_t3_mem1*ADD_mem[1]
	S += (t1101*ADD[2]) < t12_t0_t3_mem1*ADD_mem[2]
	S += (t1101*ADD[3]) < t12_t0_t3_mem1*ADD_mem[3]
	S += t12_t0_t3_mem1 <= t12_t0_t3

	t12_t1_t1_in = S.Task('t12_t1_t1_in', length=1, delay_cost=1)
	t12_t1_t1_in += alt(MUL_in)
	t12_t1_t1 = S.Task('t12_t1_t1', length=7, delay_cost=1)
	t12_t1_t1 += alt(MUL)
	S += t12_t1_t1>=t12_t1_t1_in

	t12_t1_t1_mem0 = S.Task('t12_t1_t1_mem0', length=1, delay_cost=1)
	t12_t1_t1_mem0 += ADD_mem[3]
	S += 32 < t12_t1_t1_mem0
	S += t12_t1_t1_mem0 <= t12_t1_t1

	t12_t1_t1_mem1 = S.Task('t12_t1_t1_mem1', length=1, delay_cost=1)
	t12_t1_t1_mem1 += alt(ADD_mem)
	S += (t1111*ADD[0]) < t12_t1_t1_mem1*ADD_mem[0]
	S += (t1111*ADD[1]) < t12_t1_t1_mem1*ADD_mem[1]
	S += (t1111*ADD[2]) < t12_t1_t1_mem1*ADD_mem[2]
	S += (t1111*ADD[3]) < t12_t1_t1_mem1*ADD_mem[3]
	S += t12_t1_t1_mem1 <= t12_t1_t1

	t12_t1_t3 = S.Task('t12_t1_t3', length=1, delay_cost=1)
	t12_t1_t3 += alt(ADD)

	t12_t1_t3_mem0 = S.Task('t12_t1_t3_mem0', length=1, delay_cost=1)
	t12_t1_t3_mem0 += ADD_mem[2]
	S += 60 < t12_t1_t3_mem0
	S += t12_t1_t3_mem0 <= t12_t1_t3

	t12_t1_t3_mem1 = S.Task('t12_t1_t3_mem1', length=1, delay_cost=1)
	t12_t1_t3_mem1 += alt(ADD_mem)
	S += (t1111*ADD[0]) < t12_t1_t3_mem1*ADD_mem[0]
	S += (t1111*ADD[1]) < t12_t1_t3_mem1*ADD_mem[1]
	S += (t1111*ADD[2]) < t12_t1_t3_mem1*ADD_mem[2]
	S += (t1111*ADD[3]) < t12_t1_t3_mem1*ADD_mem[3]
	S += t12_t1_t3_mem1 <= t12_t1_t3

	t12_t20 = S.Task('t12_t20', length=1, delay_cost=1)
	t12_t20 += alt(ADD)

	t12_t20_mem0 = S.Task('t12_t20_mem0', length=1, delay_cost=1)
	t12_t20_mem0 += alt(ADD_mem)
	S += (t000*ADD[0]) < t12_t20_mem0*ADD_mem[0]
	S += (t000*ADD[1]) < t12_t20_mem0*ADD_mem[1]
	S += (t000*ADD[2]) < t12_t20_mem0*ADD_mem[2]
	S += (t000*ADD[3]) < t12_t20_mem0*ADD_mem[3]
	S += t12_t20_mem0 <= t12_t20

	t12_t20_mem1 = S.Task('t12_t20_mem1', length=1, delay_cost=1)
	t12_t20_mem1 += ADD_mem[1]
	S += 19 < t12_t20_mem1
	S += t12_t20_mem1 <= t12_t20

	t12_t21 = S.Task('t12_t21', length=1, delay_cost=1)
	t12_t21 += alt(ADD)

	t12_t21_mem0 = S.Task('t12_t21_mem0', length=1, delay_cost=1)
	t12_t21_mem0 += alt(ADD_mem)
	S += (t001*ADD[0]) < t12_t21_mem0*ADD_mem[0]
	S += (t001*ADD[1]) < t12_t21_mem0*ADD_mem[1]
	S += (t001*ADD[2]) < t12_t21_mem0*ADD_mem[2]
	S += (t001*ADD[3]) < t12_t21_mem0*ADD_mem[3]
	S += t12_t21_mem0 <= t12_t21

	t12_t21_mem1 = S.Task('t12_t21_mem1', length=1, delay_cost=1)
	t12_t21_mem1 += ADD_mem[3]
	S += 32 < t12_t21_mem1
	S += t12_t21_mem1 <= t12_t21

	t12_t30 = S.Task('t12_t30', length=1, delay_cost=1)
	t12_t30 += alt(ADD)

	t12_t30_mem0 = S.Task('t12_t30_mem0', length=1, delay_cost=1)
	t12_t30_mem0 += alt(ADD_mem)
	S += (t1100*ADD[0]) < t12_t30_mem0*ADD_mem[0]
	S += (t1100*ADD[1]) < t12_t30_mem0*ADD_mem[1]
	S += (t1100*ADD[2]) < t12_t30_mem0*ADD_mem[2]
	S += (t1100*ADD[3]) < t12_t30_mem0*ADD_mem[3]
	S += t12_t30_mem0 <= t12_t30

	t12_t30_mem1 = S.Task('t12_t30_mem1', length=1, delay_cost=1)
	t12_t30_mem1 += ADD_mem[2]
	S += 60 < t12_t30_mem1
	S += t12_t30_mem1 <= t12_t30

	t12_t31 = S.Task('t12_t31', length=1, delay_cost=1)
	t12_t31 += alt(ADD)

	t12_t31_mem0 = S.Task('t12_t31_mem0', length=1, delay_cost=1)
	t12_t31_mem0 += alt(ADD_mem)
	S += (t1101*ADD[0]) < t12_t31_mem0*ADD_mem[0]
	S += (t1101*ADD[1]) < t12_t31_mem0*ADD_mem[1]
	S += (t1101*ADD[2]) < t12_t31_mem0*ADD_mem[2]
	S += (t1101*ADD[3]) < t12_t31_mem0*ADD_mem[3]
	S += t12_t31_mem0 <= t12_t31

	t12_t31_mem1 = S.Task('t12_t31_mem1', length=1, delay_cost=1)
	t12_t31_mem1 += alt(ADD_mem)
	S += (t1111*ADD[0]) < t12_t31_mem1*ADD_mem[0]
	S += (t1111*ADD[1]) < t12_t31_mem1*ADD_mem[1]
	S += (t1111*ADD[2]) < t12_t31_mem1*ADD_mem[2]
	S += (t1111*ADD[3]) < t12_t31_mem1*ADD_mem[3]
	S += t12_t31_mem1 <= t12_t31

	new_TX_t0_t3 = S.Task('new_TX_t0_t3', length=1, delay_cost=1)
	new_TX_t0_t3 += alt(ADD)

	new_TX_t0_t3_mem0 = S.Task('new_TX_t0_t3_mem0', length=1, delay_cost=1)
	new_TX_t0_t3_mem0 += alt(ADD_mem)
	S += (t600*ADD[0]) < new_TX_t0_t3_mem0*ADD_mem[0]
	S += (t600*ADD[1]) < new_TX_t0_t3_mem0*ADD_mem[1]
	S += (t600*ADD[2]) < new_TX_t0_t3_mem0*ADD_mem[2]
	S += (t600*ADD[3]) < new_TX_t0_t3_mem0*ADD_mem[3]
	S += new_TX_t0_t3_mem0 <= new_TX_t0_t3

	new_TX_t0_t3_mem1 = S.Task('new_TX_t0_t3_mem1', length=1, delay_cost=1)
	new_TX_t0_t3_mem1 += alt(ADD_mem)
	S += (t601*ADD[0]) < new_TX_t0_t3_mem1*ADD_mem[0]
	S += (t601*ADD[1]) < new_TX_t0_t3_mem1*ADD_mem[1]
	S += (t601*ADD[2]) < new_TX_t0_t3_mem1*ADD_mem[2]
	S += (t601*ADD[3]) < new_TX_t0_t3_mem1*ADD_mem[3]
	S += new_TX_t0_t3_mem1 <= new_TX_t0_t3

	new_TX_t1_t3 = S.Task('new_TX_t1_t3', length=1, delay_cost=1)
	new_TX_t1_t3 += alt(ADD)

	new_TX_t1_t3_mem0 = S.Task('new_TX_t1_t3_mem0', length=1, delay_cost=1)
	new_TX_t1_t3_mem0 += ADD_mem[1]
	S += 64 < new_TX_t1_t3_mem0
	S += new_TX_t1_t3_mem0 <= new_TX_t1_t3

	new_TX_t1_t3_mem1 = S.Task('new_TX_t1_t3_mem1', length=1, delay_cost=1)
	new_TX_t1_t3_mem1 += alt(ADD_mem)
	S += (t611*ADD[0]) < new_TX_t1_t3_mem1*ADD_mem[0]
	S += (t611*ADD[1]) < new_TX_t1_t3_mem1*ADD_mem[1]
	S += (t611*ADD[2]) < new_TX_t1_t3_mem1*ADD_mem[2]
	S += (t611*ADD[3]) < new_TX_t1_t3_mem1*ADD_mem[3]
	S += new_TX_t1_t3_mem1 <= new_TX_t1_t3

	new_TX_t30 = S.Task('new_TX_t30', length=1, delay_cost=1)
	new_TX_t30 += alt(ADD)

	new_TX_t30_mem0 = S.Task('new_TX_t30_mem0', length=1, delay_cost=1)
	new_TX_t30_mem0 += alt(ADD_mem)
	S += (t600*ADD[0]) < new_TX_t30_mem0*ADD_mem[0]
	S += (t600*ADD[1]) < new_TX_t30_mem0*ADD_mem[1]
	S += (t600*ADD[2]) < new_TX_t30_mem0*ADD_mem[2]
	S += (t600*ADD[3]) < new_TX_t30_mem0*ADD_mem[3]
	S += new_TX_t30_mem0 <= new_TX_t30

	new_TX_t30_mem1 = S.Task('new_TX_t30_mem1', length=1, delay_cost=1)
	new_TX_t30_mem1 += ADD_mem[1]
	S += 64 < new_TX_t30_mem1
	S += new_TX_t30_mem1 <= new_TX_t30

	new_TX_t31 = S.Task('new_TX_t31', length=1, delay_cost=1)
	new_TX_t31 += alt(ADD)

	new_TX_t31_mem0 = S.Task('new_TX_t31_mem0', length=1, delay_cost=1)
	new_TX_t31_mem0 += alt(ADD_mem)
	S += (t601*ADD[0]) < new_TX_t31_mem0*ADD_mem[0]
	S += (t601*ADD[1]) < new_TX_t31_mem0*ADD_mem[1]
	S += (t601*ADD[2]) < new_TX_t31_mem0*ADD_mem[2]
	S += (t601*ADD[3]) < new_TX_t31_mem0*ADD_mem[3]
	S += new_TX_t31_mem0 <= new_TX_t31

	new_TX_t31_mem1 = S.Task('new_TX_t31_mem1', length=1, delay_cost=1)
	new_TX_t31_mem1 += alt(ADD_mem)
	S += (t611*ADD[0]) < new_TX_t31_mem1*ADD_mem[0]
	S += (t611*ADD[1]) < new_TX_t31_mem1*ADD_mem[1]
	S += (t611*ADD[2]) < new_TX_t31_mem1*ADD_mem[2]
	S += (t611*ADD[3]) < new_TX_t31_mem1*ADD_mem[3]
	S += new_TX_t31_mem1 <= new_TX_t31

	t18_t00 = S.Task('t18_t00', length=1, delay_cost=1)
	t18_t00 += alt(ADD)

	t18_t00_mem0 = S.Task('t18_t00_mem0', length=1, delay_cost=1)
	t18_t00_mem0 += alt(ADD_mem)
	S += (t000*ADD[0]) < t18_t00_mem0*ADD_mem[0]
	S += (t000*ADD[1]) < t18_t00_mem0*ADD_mem[1]
	S += (t000*ADD[2]) < t18_t00_mem0*ADD_mem[2]
	S += (t000*ADD[3]) < t18_t00_mem0*ADD_mem[3]
	S += t18_t00_mem0 <= t18_t00

	t18_t00_mem1 = S.Task('t18_t00_mem1', length=1, delay_cost=1)
	t18_t00_mem1 += ADD_mem[2]
	S += 34 < t18_t00_mem1
	S += t18_t00_mem1 <= t18_t00

	t18_t01 = S.Task('t18_t01', length=1, delay_cost=1)
	t18_t01 += alt(ADD)

	t18_t01_mem0 = S.Task('t18_t01_mem0', length=1, delay_cost=1)
	t18_t01_mem0 += alt(ADD_mem)
	S += (t001*ADD[0]) < t18_t01_mem0*ADD_mem[0]
	S += (t001*ADD[1]) < t18_t01_mem0*ADD_mem[1]
	S += (t001*ADD[2]) < t18_t01_mem0*ADD_mem[2]
	S += (t001*ADD[3]) < t18_t01_mem0*ADD_mem[3]
	S += t18_t01_mem0 <= t18_t01

	t18_t01_mem1 = S.Task('t18_t01_mem1', length=1, delay_cost=1)
	t18_t01_mem1 += ADD_mem[2]
	S += 35 < t18_t01_mem1
	S += t18_t01_mem1 <= t18_t01

	t18_t10 = S.Task('t18_t10', length=1, delay_cost=1)
	t18_t10 += alt(ADD)

	t18_t10_mem0 = S.Task('t18_t10_mem0', length=1, delay_cost=1)
	t18_t10_mem0 += alt(ADD_mem)
	S += (t000*ADD[0]) < t18_t10_mem0*ADD_mem[0]
	S += (t000*ADD[1]) < t18_t10_mem0*ADD_mem[1]
	S += (t000*ADD[2]) < t18_t10_mem0*ADD_mem[2]
	S += (t000*ADD[3]) < t18_t10_mem0*ADD_mem[3]
	S += t18_t10_mem0 <= t18_t10

	t18_t10_mem1 = S.Task('t18_t10_mem1', length=1, delay_cost=1)
	t18_t10_mem1 += ADD_mem[1]
	S += 19 < t18_t10_mem1
	S += t18_t10_mem1 <= t18_t10

	t18_t11 = S.Task('t18_t11', length=1, delay_cost=1)
	t18_t11 += alt(ADD)

	t18_t11_mem0 = S.Task('t18_t11_mem0', length=1, delay_cost=1)
	t18_t11_mem0 += alt(ADD_mem)
	S += (t001*ADD[0]) < t18_t11_mem0*ADD_mem[0]
	S += (t001*ADD[1]) < t18_t11_mem0*ADD_mem[1]
	S += (t001*ADD[2]) < t18_t11_mem0*ADD_mem[2]
	S += (t001*ADD[3]) < t18_t11_mem0*ADD_mem[3]
	S += t18_t11_mem0 <= t18_t11

	t18_t11_mem1 = S.Task('t18_t11_mem1', length=1, delay_cost=1)
	t18_t11_mem1 += ADD_mem[3]
	S += 32 < t18_t11_mem1
	S += t18_t11_mem1 <= t18_t11

	t18_t3_t0_in = S.Task('t18_t3_t0_in', length=1, delay_cost=1)
	t18_t3_t0_in += alt(MUL_in)
	t18_t3_t0 = S.Task('t18_t3_t0', length=7, delay_cost=1)
	t18_t3_t0 += alt(MUL)
	S += t18_t3_t0>=t18_t3_t0_in

	t18_t3_t0_mem0 = S.Task('t18_t3_t0_mem0', length=1, delay_cost=1)
	t18_t3_t0_mem0 += alt(ADD_mem)
	S += (t000*ADD[0]) < t18_t3_t0_mem0*ADD_mem[0]
	S += (t000*ADD[1]) < t18_t3_t0_mem0*ADD_mem[1]
	S += (t000*ADD[2]) < t18_t3_t0_mem0*ADD_mem[2]
	S += (t000*ADD[3]) < t18_t3_t0_mem0*ADD_mem[3]
	S += t18_t3_t0_mem0 <= t18_t3_t0

	t18_t3_t0_mem1 = S.Task('t18_t3_t0_mem1', length=1, delay_cost=1)
	t18_t3_t0_mem1 += ADD_mem[1]
	S += 19 < t18_t3_t0_mem1
	S += t18_t3_t0_mem1 <= t18_t3_t0

	t18_t3_t1_in = S.Task('t18_t3_t1_in', length=1, delay_cost=1)
	t18_t3_t1_in += alt(MUL_in)
	t18_t3_t1 = S.Task('t18_t3_t1', length=7, delay_cost=1)
	t18_t3_t1 += alt(MUL)
	S += t18_t3_t1>=t18_t3_t1_in

	t18_t3_t1_mem0 = S.Task('t18_t3_t1_mem0', length=1, delay_cost=1)
	t18_t3_t1_mem0 += alt(ADD_mem)
	S += (t001*ADD[0]) < t18_t3_t1_mem0*ADD_mem[0]
	S += (t001*ADD[1]) < t18_t3_t1_mem0*ADD_mem[1]
	S += (t001*ADD[2]) < t18_t3_t1_mem0*ADD_mem[2]
	S += (t001*ADD[3]) < t18_t3_t1_mem0*ADD_mem[3]
	S += t18_t3_t1_mem0 <= t18_t3_t1

	t18_t3_t1_mem1 = S.Task('t18_t3_t1_mem1', length=1, delay_cost=1)
	t18_t3_t1_mem1 += ADD_mem[3]
	S += 32 < t18_t3_t1_mem1
	S += t18_t3_t1_mem1 <= t18_t3_t1

	t18_t3_t2 = S.Task('t18_t3_t2', length=1, delay_cost=1)
	t18_t3_t2 += alt(ADD)

	t18_t3_t2_mem0 = S.Task('t18_t3_t2_mem0', length=1, delay_cost=1)
	t18_t3_t2_mem0 += alt(ADD_mem)
	S += (t000*ADD[0]) < t18_t3_t2_mem0*ADD_mem[0]
	S += (t000*ADD[1]) < t18_t3_t2_mem0*ADD_mem[1]
	S += (t000*ADD[2]) < t18_t3_t2_mem0*ADD_mem[2]
	S += (t000*ADD[3]) < t18_t3_t2_mem0*ADD_mem[3]
	S += t18_t3_t2_mem0 <= t18_t3_t2

	t18_t3_t2_mem1 = S.Task('t18_t3_t2_mem1', length=1, delay_cost=1)
	t18_t3_t2_mem1 += alt(ADD_mem)
	S += (t001*ADD[0]) < t18_t3_t2_mem1*ADD_mem[0]
	S += (t001*ADD[1]) < t18_t3_t2_mem1*ADD_mem[1]
	S += (t001*ADD[2]) < t18_t3_t2_mem1*ADD_mem[2]
	S += (t001*ADD[3]) < t18_t3_t2_mem1*ADD_mem[3]
	S += t18_t3_t2_mem1 <= t18_t3_t2

	c0000_in = S.Task('c0000_in', length=1, delay_cost=1)
	c0000_in += alt(MUL_in)
	c0000 = S.Task('c0000', length=7, delay_cost=1)
	c0000 += alt(MUL)
	S += c0000>=c0000_in

	S += 0<c0000

	c0000_mem0 = S.Task('c0000_mem0', length=1, delay_cost=1)
	c0000_mem0 += alt(ADD_mem)
	S += (t1100*ADD[0]) < c0000_mem0*ADD_mem[0]
	S += (t1100*ADD[1]) < c0000_mem0*ADD_mem[1]
	S += (t1100*ADD[2]) < c0000_mem0*ADD_mem[2]
	S += (t1100*ADD[3]) < c0000_mem0*ADD_mem[3]
	S += c0000_mem0 <= c0000

	c0000_mem1 = S.Task('c0000_mem1', length=1, delay_cost=1)
	c0000_mem1 += INPUT_mem_r
	S += c0000_mem1 <= c0000

	c0000_w = S.Task('c0000_w', length=1, delay_cost=1)
	c0000_w += alt(INPUT_mem_w)
	S += c0000 <= c0000_w

	c0001_in = S.Task('c0001_in', length=1, delay_cost=1)
	c0001_in += alt(MUL_in)
	c0001 = S.Task('c0001', length=7, delay_cost=1)
	c0001 += alt(MUL)
	S += c0001>=c0001_in

	S += 0<c0001

	c0001_mem0 = S.Task('c0001_mem0', length=1, delay_cost=1)
	c0001_mem0 += alt(ADD_mem)
	S += (t1101*ADD[0]) < c0001_mem0*ADD_mem[0]
	S += (t1101*ADD[1]) < c0001_mem0*ADD_mem[1]
	S += (t1101*ADD[2]) < c0001_mem0*ADD_mem[2]
	S += (t1101*ADD[3]) < c0001_mem0*ADD_mem[3]
	S += c0001_mem0 <= c0001

	c0001_mem1 = S.Task('c0001_mem1', length=1, delay_cost=1)
	c0001_mem1 += INPUT_mem_r
	S += c0001_mem1 <= c0001

	c0001_w = S.Task('c0001_w', length=1, delay_cost=1)
	c0001_w += alt(INPUT_mem_w)
	S += c0001 <= c0001_w

	c0011_in = S.Task('c0011_in', length=1, delay_cost=1)
	c0011_in += alt(MUL_in)
	c0011 = S.Task('c0011', length=7, delay_cost=1)
	c0011 += alt(MUL)
	S += c0011>=c0011_in

	S += 0<c0011

	c0011_mem0 = S.Task('c0011_mem0', length=1, delay_cost=1)
	c0011_mem0 += alt(ADD_mem)
	S += (t1111*ADD[0]) < c0011_mem0*ADD_mem[0]
	S += (t1111*ADD[1]) < c0011_mem0*ADD_mem[1]
	S += (t1111*ADD[2]) < c0011_mem0*ADD_mem[2]
	S += (t1111*ADD[3]) < c0011_mem0*ADD_mem[3]
	S += c0011_mem0 <= c0011

	c0011_mem1 = S.Task('c0011_mem1', length=1, delay_cost=1)
	c0011_mem1 += INPUT_mem_r
	S += c0011_mem1 <= c0011

	c0011_w = S.Task('c0011_w', length=1, delay_cost=1)
	c0011_w += alt(INPUT_mem_w)
	S += c0011 <= c0011_w

	c1011_in = S.Task('c1011_in', length=1, delay_cost=1)
	c1011_in += alt(MUL_in)
	c1011 = S.Task('c1011', length=7, delay_cost=1)
	c1011 += alt(MUL)
	S += c1011>=c1011_in

	S += 0<c1011

	c1011_mem0 = S.Task('c1011_mem0', length=1, delay_cost=1)
	c1011_mem0 += alt(ADD_mem)
	S += (t911*ADD[0]) < c1011_mem0*ADD_mem[0]
	S += (t911*ADD[1]) < c1011_mem0*ADD_mem[1]
	S += (t911*ADD[2]) < c1011_mem0*ADD_mem[2]
	S += (t911*ADD[3]) < c1011_mem0*ADD_mem[3]
	S += c1011_mem0 <= c1011

	c1011_mem1 = S.Task('c1011_mem1', length=1, delay_cost=1)
	c1011_mem1 += INPUT_mem_r
	S += c1011_mem1 <= c1011

	c1011_w = S.Task('c1011_w', length=1, delay_cost=1)
	c1011_w += alt(INPUT_mem_w)
	S += c1011 <= c1011_w

	solvers.mip.solve(S,msg=1,kind='CPLEX',ratio_gap=1.01)

	solution = [['hoge']*len(S.solution()[1]) for i in range(len(S.solution()))]
	for i in range(len(S.solution())):
		for j in range(len(S.solution()[i])):
			solution[i][j]=str(S.solution()[i][j])
	print(solution)

	cycles = int(solution[-1][3])

	pic_file_name = "/mnt/rose/usr1/fukuda/pairing_automation_design2/bls24-1032/scheduling/PDBL_mul1_add4/PDBL_4.png"
	if(S.solution() != []):
		plotters.matplotlib.plot(S,img_filename=pic_file_name, vertical_text=True, fig_size=(cycles*0.25+3, 5), show_task_labels=False)

	return solution
